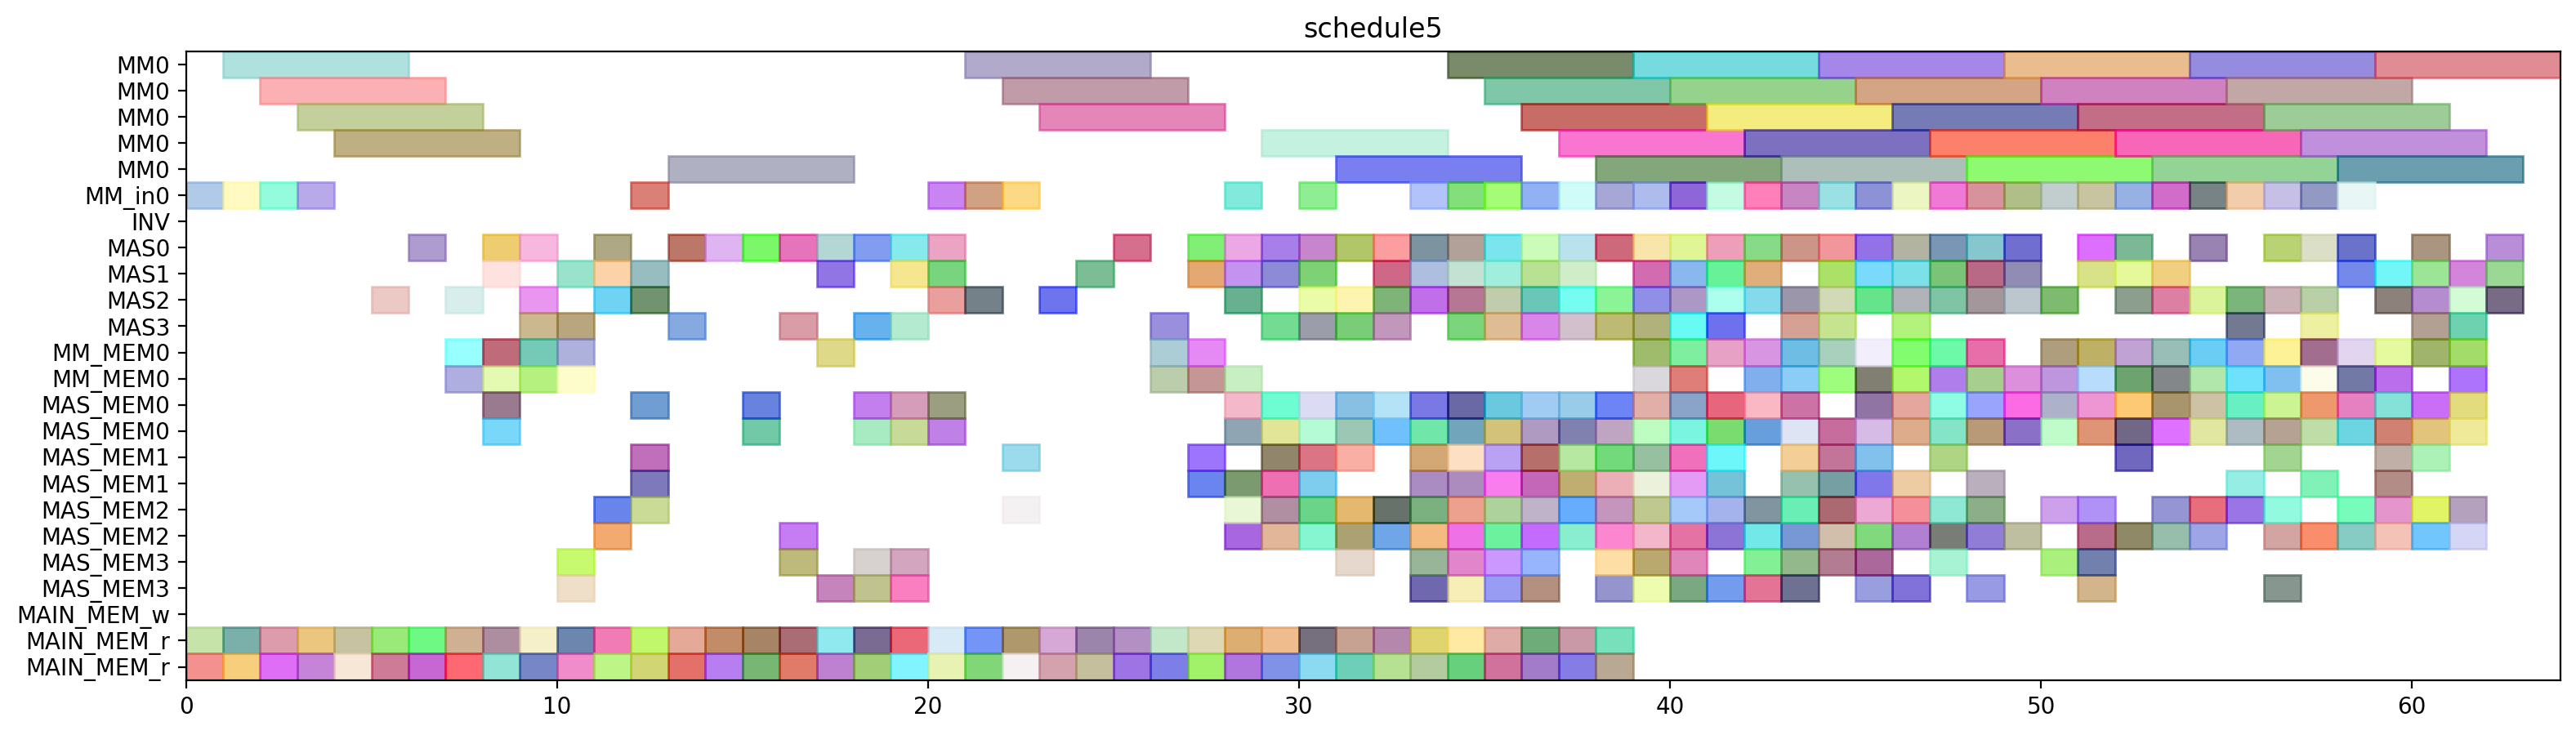

The Python source for this figure:
from pyschedule import Scenario, solvers, plotters, alt


def solve():
	horizon = 151
	S = Scenario("schedule5", horizon=horizon)

	# resource
	MM = S.Resources('MM', num=1, size=5)
	MM_in = S.Resources('MM_in', num=1)
	INV = S.Resource('INV')
	MAS = S.Resources('MAS', num=4, size=1, periods=range(1, horizon))
	MM_MEM = S.Resources('MM_MEM', num=1, size=2)
	MAS_MEM = S.Resources('MAS_MEM', num=4, size=2)
	MAIN_MEM_w = S.Resource('MAIN_MEM_w', size=1)
	MAIN_MEM_r = S.Resource('MAIN_MEM_r', size=2)

	# result of previous scheduling
	c_t0_t3_t1_in = S.Task('c_t0_t3_t1_in', length=1, delay_cost=1)
	S += c_t0_t3_t1_in >= 0
	c_t0_t3_t1_in += MM_in[0]

	c_t0_t3_t1_mem0 = S.Task('c_t0_t3_t1_mem0', length=1, delay_cost=1)
	S += c_t0_t3_t1_mem0 >= 0
	c_t0_t3_t1_mem0 += MAIN_MEM_r

	c_t0_t3_t1_mem1 = S.Task('c_t0_t3_t1_mem1', length=1, delay_cost=1)
	S += c_t0_t3_t1_mem1 >= 0
	c_t0_t3_t1_mem1 += MAIN_MEM_r

	c_t0_t3_t1 = S.Task('c_t0_t3_t1', length=5, delay_cost=1)
	S += c_t0_t3_t1 >= 1
	c_t0_t3_t1 += MM[0]

	c_t1_t3_t0_in = S.Task('c_t1_t3_t0_in', length=1, delay_cost=1)
	S += c_t1_t3_t0_in >= 1
	c_t1_t3_t0_in += MM_in[0]

	c_t1_t3_t0_mem0 = S.Task('c_t1_t3_t0_mem0', length=1, delay_cost=1)
	S += c_t1_t3_t0_mem0 >= 1
	c_t1_t3_t0_mem0 += MAIN_MEM_r

	c_t1_t3_t0_mem1 = S.Task('c_t1_t3_t0_mem1', length=1, delay_cost=1)
	S += c_t1_t3_t0_mem1 >= 1
	c_t1_t3_t0_mem1 += MAIN_MEM_r

	c_t1_t3_t0 = S.Task('c_t1_t3_t0', length=5, delay_cost=1)
	S += c_t1_t3_t0 >= 2
	c_t1_t3_t0 += MM[0]

	c_t1_t3_t1_in = S.Task('c_t1_t3_t1_in', length=1, delay_cost=1)
	S += c_t1_t3_t1_in >= 2
	c_t1_t3_t1_in += MM_in[0]

	c_t1_t3_t1_mem0 = S.Task('c_t1_t3_t1_mem0', length=1, delay_cost=1)
	S += c_t1_t3_t1_mem0 >= 2
	c_t1_t3_t1_mem0 += MAIN_MEM_r

	c_t1_t3_t1_mem1 = S.Task('c_t1_t3_t1_mem1', length=1, delay_cost=1)
	S += c_t1_t3_t1_mem1 >= 2
	c_t1_t3_t1_mem1 += MAIN_MEM_r

	c_t0_t3_t0_in = S.Task('c_t0_t3_t0_in', length=1, delay_cost=1)
	S += c_t0_t3_t0_in >= 3
	c_t0_t3_t0_in += MM_in[0]

	c_t0_t3_t0_mem0 = S.Task('c_t0_t3_t0_mem0', length=1, delay_cost=1)
	S += c_t0_t3_t0_mem0 >= 3
	c_t0_t3_t0_mem0 += MAIN_MEM_r

	c_t0_t3_t0_mem1 = S.Task('c_t0_t3_t0_mem1', length=1, delay_cost=1)
	S += c_t0_t3_t0_mem1 >= 3
	c_t0_t3_t0_mem1 += MAIN_MEM_r

	c_t1_t3_t1 = S.Task('c_t1_t3_t1', length=5, delay_cost=1)
	S += c_t1_t3_t1 >= 3
	c_t1_t3_t1 += MM[0]

	c_t0_t3_t0 = S.Task('c_t0_t3_t0', length=5, delay_cost=1)
	S += c_t0_t3_t0 >= 4
	c_t0_t3_t0 += MM[0]

	c_t1_t3_t2_mem0 = S.Task('c_t1_t3_t2_mem0', length=1, delay_cost=1)
	S += c_t1_t3_t2_mem0 >= 4
	c_t1_t3_t2_mem0 += MAIN_MEM_r

	c_t1_t3_t2_mem1 = S.Task('c_t1_t3_t2_mem1', length=1, delay_cost=1)
	S += c_t1_t3_t2_mem1 >= 4
	c_t1_t3_t2_mem1 += MAIN_MEM_r

	c_t1_t3_t2 = S.Task('c_t1_t3_t2', length=1, delay_cost=1)
	S += c_t1_t3_t2 >= 5
	c_t1_t3_t2 += MAS[2]

	c_t2_t11_mem0 = S.Task('c_t2_t11_mem0', length=1, delay_cost=1)
	S += c_t2_t11_mem0 >= 5
	c_t2_t11_mem0 += MAIN_MEM_r

	c_t2_t11_mem1 = S.Task('c_t2_t11_mem1', length=1, delay_cost=1)
	S += c_t2_t11_mem1 >= 5
	c_t2_t11_mem1 += MAIN_MEM_r

	c_t1_t11_mem0 = S.Task('c_t1_t11_mem0', length=1, delay_cost=1)
	S += c_t1_t11_mem0 >= 6
	c_t1_t11_mem0 += MAIN_MEM_r

	c_t1_t11_mem1 = S.Task('c_t1_t11_mem1', length=1, delay_cost=1)
	S += c_t1_t11_mem1 >= 6
	c_t1_t11_mem1 += MAIN_MEM_r

	c_t2_t11 = S.Task('c_t2_t11', length=1, delay_cost=1)
	S += c_t2_t11 >= 6
	c_t2_t11 += MAS[0]

	c_t1_t11 = S.Task('c_t1_t11', length=1, delay_cost=1)
	S += c_t1_t11 >= 7
	c_t1_t11 += MAS[2]

	c_t1_t3_t5_mem0 = S.Task('c_t1_t3_t5_mem0', length=1, delay_cost=1)
	S += c_t1_t3_t5_mem0 >= 7
	c_t1_t3_t5_mem0 += MM_MEM[0]

	c_t1_t3_t5_mem1 = S.Task('c_t1_t3_t5_mem1', length=1, delay_cost=1)
	S += c_t1_t3_t5_mem1 >= 7
	c_t1_t3_t5_mem1 += MM_MEM[0]

	c_t2_t10_mem0 = S.Task('c_t2_t10_mem0', length=1, delay_cost=1)
	S += c_t2_t10_mem0 >= 7
	c_t2_t10_mem0 += MAIN_MEM_r

	c_t2_t10_mem1 = S.Task('c_t2_t10_mem1', length=1, delay_cost=1)
	S += c_t2_t10_mem1 >= 7
	c_t2_t10_mem1 += MAIN_MEM_r

	c_t0_t3_t5_mem0 = S.Task('c_t0_t3_t5_mem0', length=1, delay_cost=1)
	S += c_t0_t3_t5_mem0 >= 8
	c_t0_t3_t5_mem0 += MM_MEM[0]

	c_t0_t3_t5_mem1 = S.Task('c_t0_t3_t5_mem1', length=1, delay_cost=1)
	S += c_t0_t3_t5_mem1 >= 8
	c_t0_t3_t5_mem1 += MM_MEM[0]

	c_t1_a1_1_mem0 = S.Task('c_t1_a1_1_mem0', length=1, delay_cost=1)
	S += c_t1_a1_1_mem0 >= 8
	c_t1_a1_1_mem0 += MAIN_MEM_r

	c_t1_a1_1_mem1 = S.Task('c_t1_a1_1_mem1', length=1, delay_cost=1)
	S += c_t1_a1_1_mem1 >= 8
	c_t1_a1_1_mem1 += MAIN_MEM_r

	c_t1_t3_t5 = S.Task('c_t1_t3_t5', length=1, delay_cost=1)
	S += c_t1_t3_t5 >= 8
	c_t1_t3_t5 += MAS[1]

	c_t2_t10 = S.Task('c_t2_t10', length=1, delay_cost=1)
	S += c_t2_t10 >= 8
	c_t2_t10 += MAS[0]

	c_t2_t2_t3_mem0 = S.Task('c_t2_t2_t3_mem0', length=1, delay_cost=1)
	S += c_t2_t2_t3_mem0 >= 8
	c_t2_t2_t3_mem0 += MAS_MEM[0]

	c_t2_t2_t3_mem1 = S.Task('c_t2_t2_t3_mem1', length=1, delay_cost=1)
	S += c_t2_t2_t3_mem1 >= 8
	c_t2_t2_t3_mem1 += MAS_MEM[0]

	c_t0_a1_0_mem0 = S.Task('c_t0_a1_0_mem0', length=1, delay_cost=1)
	S += c_t0_a1_0_mem0 >= 9
	c_t0_a1_0_mem0 += MAIN_MEM_r

	c_t0_a1_0_mem1 = S.Task('c_t0_a1_0_mem1', length=1, delay_cost=1)
	S += c_t0_a1_0_mem1 >= 9
	c_t0_a1_0_mem1 += MAIN_MEM_r

	c_t0_t30_mem0 = S.Task('c_t0_t30_mem0', length=1, delay_cost=1)
	S += c_t0_t30_mem0 >= 9
	c_t0_t30_mem0 += MM_MEM[0]

	c_t0_t30_mem1 = S.Task('c_t0_t30_mem1', length=1, delay_cost=1)
	S += c_t0_t30_mem1 >= 9
	c_t0_t30_mem1 += MM_MEM[0]

	c_t0_t3_t5 = S.Task('c_t0_t3_t5', length=1, delay_cost=1)
	S += c_t0_t3_t5 >= 9
	c_t0_t3_t5 += MAS[3]

	c_t1_a1_1 = S.Task('c_t1_a1_1', length=1, delay_cost=1)
	S += c_t1_a1_1 >= 9
	c_t1_a1_1 += MAS[2]

	c_t2_t2_t3 = S.Task('c_t2_t2_t3', length=1, delay_cost=1)
	S += c_t2_t2_t3 >= 9
	c_t2_t2_t3 += MAS[0]

	c_t010_mem0 = S.Task('c_t010_mem0', length=1, delay_cost=1)
	S += c_t010_mem0 >= 10
	c_t010_mem0 += MAS_MEM[3]

	c_t010_mem1 = S.Task('c_t010_mem1', length=1, delay_cost=1)
	S += c_t010_mem1 >= 10
	c_t010_mem1 += MAS_MEM[3]

	c_t0_a1_0 = S.Task('c_t0_a1_0', length=1, delay_cost=1)
	S += c_t0_a1_0 >= 10
	c_t0_a1_0 += MAS[1]

	c_t0_t30 = S.Task('c_t0_t30', length=1, delay_cost=1)
	S += c_t0_t30 >= 10
	c_t0_t30 += MAS[3]

	c_t0_t3_t3_mem0 = S.Task('c_t0_t3_t3_mem0', length=1, delay_cost=1)
	S += c_t0_t3_t3_mem0 >= 10
	c_t0_t3_t3_mem0 += MAIN_MEM_r

	c_t0_t3_t3_mem1 = S.Task('c_t0_t3_t3_mem1', length=1, delay_cost=1)
	S += c_t0_t3_t3_mem1 >= 10
	c_t0_t3_t3_mem1 += MAIN_MEM_r

	c_t1_t30_mem0 = S.Task('c_t1_t30_mem0', length=1, delay_cost=1)
	S += c_t1_t30_mem0 >= 10
	c_t1_t30_mem0 += MM_MEM[0]

	c_t1_t30_mem1 = S.Task('c_t1_t30_mem1', length=1, delay_cost=1)
	S += c_t1_t30_mem1 >= 10
	c_t1_t30_mem1 += MM_MEM[0]

	c_t010 = S.Task('c_t010', length=1, delay_cost=1)
	S += c_t010 >= 11
	c_t010 += MAS[1]

	c_t0_t3_t2_mem0 = S.Task('c_t0_t3_t2_mem0', length=1, delay_cost=1)
	S += c_t0_t3_t2_mem0 >= 11
	c_t0_t3_t2_mem0 += MAIN_MEM_r

	c_t0_t3_t2_mem1 = S.Task('c_t0_t3_t2_mem1', length=1, delay_cost=1)
	S += c_t0_t3_t2_mem1 >= 11
	c_t0_t3_t2_mem1 += MAIN_MEM_r

	c_t0_t3_t3 = S.Task('c_t0_t3_t3', length=1, delay_cost=1)
	S += c_t0_t3_t3 >= 11
	c_t0_t3_t3 += MAS[0]

	c_t110_mem0 = S.Task('c_t110_mem0', length=1, delay_cost=1)
	S += c_t110_mem0 >= 11
	c_t110_mem0 += MAS_MEM[2]

	c_t110_mem1 = S.Task('c_t110_mem1', length=1, delay_cost=1)
	S += c_t110_mem1 >= 11
	c_t110_mem1 += MAS_MEM[2]

	c_t1_t30 = S.Task('c_t1_t30', length=1, delay_cost=1)
	S += c_t1_t30 >= 11
	c_t1_t30 += MAS[2]

	c_s0010_mem0 = S.Task('c_s0010_mem0', length=1, delay_cost=1)
	S += c_s0010_mem0 >= 12
	c_s0010_mem0 += MAS_MEM[1]

	c_s0010_mem1 = S.Task('c_s0010_mem1', length=1, delay_cost=1)
	S += c_s0010_mem1 >= 12
	c_s0010_mem1 += MAS_MEM[2]

	c_t0_t3_t2 = S.Task('c_t0_t3_t2', length=1, delay_cost=1)
	S += c_t0_t3_t2 >= 12
	c_t0_t3_t2 += MAS[1]

	c_t0_t3_t4_in = S.Task('c_t0_t3_t4_in', length=1, delay_cost=1)
	S += c_t0_t3_t4_in >= 12
	c_t0_t3_t4_in += MM_in[0]

	c_t0_t3_t4_mem0 = S.Task('c_t0_t3_t4_mem0', length=1, delay_cost=1)
	S += c_t0_t3_t4_mem0 >= 12
	c_t0_t3_t4_mem0 += MAS_MEM[1]

	c_t0_t3_t4_mem1 = S.Task('c_t0_t3_t4_mem1', length=1, delay_cost=1)
	S += c_t0_t3_t4_mem1 >= 12
	c_t0_t3_t4_mem1 += MAS_MEM[0]

	c_t110 = S.Task('c_t110', length=1, delay_cost=1)
	S += c_t110 >= 12
	c_t110 += MAS[2]

	c_t1_a1_0_mem0 = S.Task('c_t1_a1_0_mem0', length=1, delay_cost=1)
	S += c_t1_a1_0_mem0 >= 12
	c_t1_a1_0_mem0 += MAIN_MEM_r

	c_t1_a1_0_mem1 = S.Task('c_t1_a1_0_mem1', length=1, delay_cost=1)
	S += c_t1_a1_0_mem1 >= 12
	c_t1_a1_0_mem1 += MAIN_MEM_r

	c_s0010 = S.Task('c_s0010', length=1, delay_cost=1)
	S += c_s0010 >= 13
	c_s0010 += MAS[0]

	c_t0_t11_mem0 = S.Task('c_t0_t11_mem0', length=1, delay_cost=1)
	S += c_t0_t11_mem0 >= 13
	c_t0_t11_mem0 += MAIN_MEM_r

	c_t0_t11_mem1 = S.Task('c_t0_t11_mem1', length=1, delay_cost=1)
	S += c_t0_t11_mem1 >= 13
	c_t0_t11_mem1 += MAIN_MEM_r

	c_t0_t3_t4 = S.Task('c_t0_t3_t4', length=5, delay_cost=1)
	S += c_t0_t3_t4 >= 13
	c_t0_t3_t4 += MM[0]

	c_t1_a1_0 = S.Task('c_t1_a1_0', length=1, delay_cost=1)
	S += c_t1_a1_0 >= 13
	c_t1_a1_0 += MAS[3]

	c_t0_t10_mem0 = S.Task('c_t0_t10_mem0', length=1, delay_cost=1)
	S += c_t0_t10_mem0 >= 14
	c_t0_t10_mem0 += MAIN_MEM_r

	c_t0_t10_mem1 = S.Task('c_t0_t10_mem1', length=1, delay_cost=1)
	S += c_t0_t10_mem1 >= 14
	c_t0_t10_mem1 += MAIN_MEM_r

	c_t0_t11 = S.Task('c_t0_t11', length=1, delay_cost=1)
	S += c_t0_t11 >= 14
	c_t0_t11 += MAS[0]

	c_t0_t10 = S.Task('c_t0_t10', length=1, delay_cost=1)
	S += c_t0_t10 >= 15
	c_t0_t10 += MAS[0]

	c_t0_t2_t3_mem0 = S.Task('c_t0_t2_t3_mem0', length=1, delay_cost=1)
	S += c_t0_t2_t3_mem0 >= 15
	c_t0_t2_t3_mem0 += MAS_MEM[0]

	c_t0_t2_t3_mem1 = S.Task('c_t0_t2_t3_mem1', length=1, delay_cost=1)
	S += c_t0_t2_t3_mem1 >= 15
	c_t0_t2_t3_mem1 += MAS_MEM[0]

	c_t1_t10_mem0 = S.Task('c_t1_t10_mem0', length=1, delay_cost=1)
	S += c_t1_t10_mem0 >= 15
	c_t1_t10_mem0 += MAIN_MEM_r

	c_t1_t10_mem1 = S.Task('c_t1_t10_mem1', length=1, delay_cost=1)
	S += c_t1_t10_mem1 >= 15
	c_t1_t10_mem1 += MAIN_MEM_r

	c_t0_t2_t3 = S.Task('c_t0_t2_t3', length=1, delay_cost=1)
	S += c_t0_t2_t3 >= 16
	c_t0_t2_t3 += MAS[0]

	c_t1_t10 = S.Task('c_t1_t10', length=1, delay_cost=1)
	S += c_t1_t10 >= 16
	c_t1_t10 += MAS[3]

	c_t1_t2_t3_mem0 = S.Task('c_t1_t2_t3_mem0', length=1, delay_cost=1)
	S += c_t1_t2_t3_mem0 >= 16
	c_t1_t2_t3_mem0 += MAS_MEM[3]

	c_t1_t2_t3_mem1 = S.Task('c_t1_t2_t3_mem1', length=1, delay_cost=1)
	S += c_t1_t2_t3_mem1 >= 16
	c_t1_t2_t3_mem1 += MAS_MEM[2]

	c_t2_a1_1_mem0 = S.Task('c_t2_a1_1_mem0', length=1, delay_cost=1)
	S += c_t2_a1_1_mem0 >= 16
	c_t2_a1_1_mem0 += MAIN_MEM_r

	c_t2_a1_1_mem1 = S.Task('c_t2_a1_1_mem1', length=1, delay_cost=1)
	S += c_t2_a1_1_mem1 >= 16
	c_t2_a1_1_mem1 += MAIN_MEM_r

	c_t0_t31_mem0 = S.Task('c_t0_t31_mem0', length=1, delay_cost=1)
	S += c_t0_t31_mem0 >= 17
	c_t0_t31_mem0 += MM_MEM[0]

	c_t0_t31_mem1 = S.Task('c_t0_t31_mem1', length=1, delay_cost=1)
	S += c_t0_t31_mem1 >= 17
	c_t0_t31_mem1 += MAS_MEM[3]

	c_t1_t2_t3 = S.Task('c_t1_t2_t3', length=1, delay_cost=1)
	S += c_t1_t2_t3 >= 17
	c_t1_t2_t3 += MAS[1]

	c_t2_a1_0_mem0 = S.Task('c_t2_a1_0_mem0', length=1, delay_cost=1)
	S += c_t2_a1_0_mem0 >= 17
	c_t2_a1_0_mem0 += MAIN_MEM_r

	c_t2_a1_0_mem1 = S.Task('c_t2_a1_0_mem1', length=1, delay_cost=1)
	S += c_t2_a1_0_mem1 >= 17
	c_t2_a1_0_mem1 += MAIN_MEM_r

	c_t2_a1_1 = S.Task('c_t2_a1_1', length=1, delay_cost=1)
	S += c_t2_a1_1 >= 17
	c_t2_a1_1 += MAS[0]

	c_t0_a1_1_mem0 = S.Task('c_t0_a1_1_mem0', length=1, delay_cost=1)
	S += c_t0_a1_1_mem0 >= 18
	c_t0_a1_1_mem0 += MAIN_MEM_r

	c_t0_a1_1_mem1 = S.Task('c_t0_a1_1_mem1', length=1, delay_cost=1)
	S += c_t0_a1_1_mem1 >= 18
	c_t0_a1_1_mem1 += MAIN_MEM_r

	c_t0_t31 = S.Task('c_t0_t31', length=1, delay_cost=1)
	S += c_t0_t31 >= 18
	c_t0_t31 += MAS[0]

	c_t0_t40_mem0 = S.Task('c_t0_t40_mem0', length=1, delay_cost=1)
	S += c_t0_t40_mem0 >= 18
	c_t0_t40_mem0 += MAS_MEM[3]

	c_t0_t40_mem1 = S.Task('c_t0_t40_mem1', length=1, delay_cost=1)
	S += c_t0_t40_mem1 >= 18
	c_t0_t40_mem1 += MAS_MEM[0]

	c_t0_t41_mem0 = S.Task('c_t0_t41_mem0', length=1, delay_cost=1)
	S += c_t0_t41_mem0 >= 18
	c_t0_t41_mem0 += MAS_MEM[0]

	c_t0_t41_mem1 = S.Task('c_t0_t41_mem1', length=1, delay_cost=1)
	S += c_t0_t41_mem1 >= 18
	c_t0_t41_mem1 += MAS_MEM[3]

	c_t2_a1_0 = S.Task('c_t2_a1_0', length=1, delay_cost=1)
	S += c_t2_a1_0 >= 18
	c_t2_a1_0 += MAS[3]

	c_t011_mem0 = S.Task('c_t011_mem0', length=1, delay_cost=1)
	S += c_t011_mem0 >= 19
	c_t011_mem0 += MAS_MEM[0]

	c_t011_mem1 = S.Task('c_t011_mem1', length=1, delay_cost=1)
	S += c_t011_mem1 >= 19
	c_t011_mem1 += MAS_MEM[0]

	c_t0_a1_1 = S.Task('c_t0_a1_1', length=1, delay_cost=1)
	S += c_t0_a1_1 >= 19
	c_t0_a1_1 += MAS[1]

	c_t0_t40 = S.Task('c_t0_t40', length=1, delay_cost=1)
	S += c_t0_t40 >= 19
	c_t0_t40 += MAS[3]

	c_t0_t41 = S.Task('c_t0_t41', length=1, delay_cost=1)
	S += c_t0_t41 >= 19
	c_t0_t41 += MAS[0]

	c_t1_t3_t3_mem0 = S.Task('c_t1_t3_t3_mem0', length=1, delay_cost=1)
	S += c_t1_t3_t3_mem0 >= 19
	c_t1_t3_t3_mem0 += MAIN_MEM_r

	c_t1_t3_t3_mem1 = S.Task('c_t1_t3_t3_mem1', length=1, delay_cost=1)
	S += c_t1_t3_t3_mem1 >= 19
	c_t1_t3_t3_mem1 += MAIN_MEM_r

	c_t011 = S.Task('c_t011', length=1, delay_cost=1)
	S += c_t011 >= 20
	c_t011 += MAS[2]

	c_t1_t3_t3 = S.Task('c_t1_t3_t3', length=1, delay_cost=1)
	S += c_t1_t3_t3 >= 20
	c_t1_t3_t3 += MAS[1]

	c_t2_t3_t0_in = S.Task('c_t2_t3_t0_in', length=1, delay_cost=1)
	S += c_t2_t3_t0_in >= 20
	c_t2_t3_t0_in += MM_in[0]

	c_t2_t3_t0_mem0 = S.Task('c_t2_t3_t0_mem0', length=1, delay_cost=1)
	S += c_t2_t3_t0_mem0 >= 20
	c_t2_t3_t0_mem0 += MAIN_MEM_r

	c_t2_t3_t0_mem1 = S.Task('c_t2_t3_t0_mem1', length=1, delay_cost=1)
	S += c_t2_t3_t0_mem1 >= 20
	c_t2_t3_t0_mem1 += MAIN_MEM_r

	c_t2_t3_t0 = S.Task('c_t2_t3_t0', length=5, delay_cost=1)
	S += c_t2_t3_t0 >= 21
	c_t2_t3_t0 += MM[0]

	c_t2_t3_t1_in = S.Task('c_t2_t3_t1_in', length=1, delay_cost=1)
	S += c_t2_t3_t1_in >= 21
	c_t2_t3_t1_in += MM_in[0]

	c_t2_t3_t1_mem0 = S.Task('c_t2_t3_t1_mem0', length=1, delay_cost=1)
	S += c_t2_t3_t1_mem0 >= 21
	c_t2_t3_t1_mem0 += MAIN_MEM_r

	c_t2_t3_t1_mem1 = S.Task('c_t2_t3_t1_mem1', length=1, delay_cost=1)
	S += c_t2_t3_t1_mem1 >= 21
	c_t2_t3_t1_mem1 += MAIN_MEM_r

	c_t1_t3_t4_in = S.Task('c_t1_t3_t4_in', length=1, delay_cost=1)
	S += c_t1_t3_t4_in >= 22
	c_t1_t3_t4_in += MM_in[0]

	c_t1_t3_t4_mem0 = S.Task('c_t1_t3_t4_mem0', length=1, delay_cost=1)
	S += c_t1_t3_t4_mem0 >= 22
	c_t1_t3_t4_mem0 += MAS_MEM[2]

	c_t1_t3_t4_mem1 = S.Task('c_t1_t3_t4_mem1', length=1, delay_cost=1)
	S += c_t1_t3_t4_mem1 >= 22
	c_t1_t3_t4_mem1 += MAS_MEM[1]

	c_t2_t3_t1 = S.Task('c_t2_t3_t1', length=5, delay_cost=1)
	S += c_t2_t3_t1 >= 22
	c_t2_t3_t1 += MM[0]

	c_t5001_mem0 = S.Task('c_t5001_mem0', length=1, delay_cost=1)
	S += c_t5001_mem0 >= 22
	c_t5001_mem0 += MAIN_MEM_r

	c_t5001_mem1 = S.Task('c_t5001_mem1', length=1, delay_cost=1)
	S += c_t5001_mem1 >= 22
	c_t5001_mem1 += MAIN_MEM_r

	c_t1_t3_t4 = S.Task('c_t1_t3_t4', length=5, delay_cost=1)
	S += c_t1_t3_t4 >= 23
	c_t1_t3_t4 += MM[0]

	c_t3001_mem0 = S.Task('c_t3001_mem0', length=1, delay_cost=1)
	S += c_t3001_mem0 >= 23
	c_t3001_mem0 += MAIN_MEM_r

	c_t3001_mem1 = S.Task('c_t3001_mem1', length=1, delay_cost=1)
	S += c_t3001_mem1 >= 23
	c_t3001_mem1 += MAIN_MEM_r

	c_t5001 = S.Task('c_t5001', length=1, delay_cost=1)
	S += c_t5001 >= 23
	c_t5001 += MAS[2]

	c_t3001 = S.Task('c_t3001', length=1, delay_cost=1)
	S += c_t3001 >= 24
	c_t3001 += MAS[1]

	c_t5010_mem0 = S.Task('c_t5010_mem0', length=1, delay_cost=1)
	S += c_t5010_mem0 >= 24
	c_t5010_mem0 += MAIN_MEM_r

	c_t5010_mem1 = S.Task('c_t5010_mem1', length=1, delay_cost=1)
	S += c_t5010_mem1 >= 24
	c_t5010_mem1 += MAIN_MEM_r

	c_t3010_mem0 = S.Task('c_t3010_mem0', length=1, delay_cost=1)
	S += c_t3010_mem0 >= 25
	c_t3010_mem0 += MAIN_MEM_r

	c_t3010_mem1 = S.Task('c_t3010_mem1', length=1, delay_cost=1)
	S += c_t3010_mem1 >= 25
	c_t3010_mem1 += MAIN_MEM_r

	c_t5010 = S.Task('c_t5010', length=1, delay_cost=1)
	S += c_t5010 >= 25
	c_t5010 += MAS[0]

	c_t2_t30_mem0 = S.Task('c_t2_t30_mem0', length=1, delay_cost=1)
	S += c_t2_t30_mem0 >= 26
	c_t2_t30_mem0 += MM_MEM[0]

	c_t2_t30_mem1 = S.Task('c_t2_t30_mem1', length=1, delay_cost=1)
	S += c_t2_t30_mem1 >= 26
	c_t2_t30_mem1 += MM_MEM[0]

	c_t3010 = S.Task('c_t3010', length=1, delay_cost=1)
	S += c_t3010 >= 26
	c_t3010 += MAS[3]

	c_t4010_mem0 = S.Task('c_t4010_mem0', length=1, delay_cost=1)
	S += c_t4010_mem0 >= 26
	c_t4010_mem0 += MAIN_MEM_r

	c_t4010_mem1 = S.Task('c_t4010_mem1', length=1, delay_cost=1)
	S += c_t4010_mem1 >= 26
	c_t4010_mem1 += MAIN_MEM_r

	c_t210_mem0 = S.Task('c_t210_mem0', length=1, delay_cost=1)
	S += c_t210_mem0 >= 27
	c_t210_mem0 += MAS_MEM[1]

	c_t210_mem1 = S.Task('c_t210_mem1', length=1, delay_cost=1)
	S += c_t210_mem1 >= 27
	c_t210_mem1 += MAS_MEM[1]

	c_t2_t30 = S.Task('c_t2_t30', length=1, delay_cost=1)
	S += c_t2_t30 >= 27
	c_t2_t30 += MAS[1]

	c_t2_t3_t5_mem0 = S.Task('c_t2_t3_t5_mem0', length=1, delay_cost=1)
	S += c_t2_t3_t5_mem0 >= 27
	c_t2_t3_t5_mem0 += MM_MEM[0]

	c_t2_t3_t5_mem1 = S.Task('c_t2_t3_t5_mem1', length=1, delay_cost=1)
	S += c_t2_t3_t5_mem1 >= 27
	c_t2_t3_t5_mem1 += MM_MEM[0]

	c_t4010 = S.Task('c_t4010', length=1, delay_cost=1)
	S += c_t4010 >= 27
	c_t4010 += MAS[0]

	c_t5000_mem0 = S.Task('c_t5000_mem0', length=1, delay_cost=1)
	S += c_t5000_mem0 >= 27
	c_t5000_mem0 += MAIN_MEM_r

	c_t5000_mem1 = S.Task('c_t5000_mem1', length=1, delay_cost=1)
	S += c_t5000_mem1 >= 27
	c_t5000_mem1 += MAIN_MEM_r

	c_s1010_mem0 = S.Task('c_s1010_mem0', length=1, delay_cost=1)
	S += c_s1010_mem0 >= 28
	c_s1010_mem0 += MAS_MEM[2]

	c_s1010_mem1 = S.Task('c_s1010_mem1', length=1, delay_cost=1)
	S += c_s1010_mem1 >= 28
	c_s1010_mem1 += MAS_MEM[2]

	c_t1_t31_mem0 = S.Task('c_t1_t31_mem0', length=1, delay_cost=1)
	S += c_t1_t31_mem0 >= 28
	c_t1_t31_mem0 += MM_MEM[0]

	c_t1_t31_mem1 = S.Task('c_t1_t31_mem1', length=1, delay_cost=1)
	S += c_t1_t31_mem1 >= 28
	c_t1_t31_mem1 += MAS_MEM[1]

	c_t210 = S.Task('c_t210', length=1, delay_cost=1)
	S += c_t210 >= 28
	c_t210 += MAS[2]

	c_t2_t3_t3_mem0 = S.Task('c_t2_t3_t3_mem0', length=1, delay_cost=1)
	S += c_t2_t3_t3_mem0 >= 28
	c_t2_t3_t3_mem0 += MAIN_MEM_r

	c_t2_t3_t3_mem1 = S.Task('c_t2_t3_t3_mem1', length=1, delay_cost=1)
	S += c_t2_t3_t3_mem1 >= 28
	c_t2_t3_t3_mem1 += MAIN_MEM_r

	c_t2_t3_t5 = S.Task('c_t2_t3_t5', length=1, delay_cost=1)
	S += c_t2_t3_t5 >= 28
	c_t2_t3_t5 += MAS[1]

	c_t5000 = S.Task('c_t5000', length=1, delay_cost=1)
	S += c_t5000 >= 28
	c_t5000 += MAS[0]

	c_t5_t3_t0_in = S.Task('c_t5_t3_t0_in', length=1, delay_cost=1)
	S += c_t5_t3_t0_in >= 28
	c_t5_t3_t0_in += MM_in[0]

	c_t5_t3_t0_mem0 = S.Task('c_t5_t3_t0_mem0', length=1, delay_cost=1)
	S += c_t5_t3_t0_mem0 >= 28
	c_t5_t3_t0_mem0 += MAS_MEM[0]

	c_t5_t3_t0_mem1 = S.Task('c_t5_t3_t0_mem1', length=1, delay_cost=1)
	S += c_t5_t3_t0_mem1 >= 28
	c_t5_t3_t0_mem1 += MAS_MEM[0]

	c_s1010 = S.Task('c_s1010', length=1, delay_cost=1)
	S += c_s1010 >= 29
	c_s1010 += MAS[3]

	c_t1_t31 = S.Task('c_t1_t31', length=1, delay_cost=1)
	S += c_t1_t31 >= 29
	c_t1_t31 += MAS[1]

	c_t1_t40_mem0 = S.Task('c_t1_t40_mem0', length=1, delay_cost=1)
	S += c_t1_t40_mem0 >= 29
	c_t1_t40_mem0 += MAS_MEM[2]

	c_t1_t40_mem1 = S.Task('c_t1_t40_mem1', length=1, delay_cost=1)
	S += c_t1_t40_mem1 >= 29
	c_t1_t40_mem1 += MAS_MEM[1]

	c_t1_t41_mem0 = S.Task('c_t1_t41_mem0', length=1, delay_cost=1)
	S += c_t1_t41_mem0 >= 29
	c_t1_t41_mem0 += MAS_MEM[1]

	c_t1_t41_mem1 = S.Task('c_t1_t41_mem1', length=1, delay_cost=1)
	S += c_t1_t41_mem1 >= 29
	c_t1_t41_mem1 += MAS_MEM[2]

	c_t2_t3_t3 = S.Task('c_t2_t3_t3', length=1, delay_cost=1)
	S += c_t2_t3_t3 >= 29
	c_t2_t3_t3 += MAS[0]

	c_t4000_mem0 = S.Task('c_t4000_mem0', length=1, delay_cost=1)
	S += c_t4000_mem0 >= 29
	c_t4000_mem0 += MAIN_MEM_r

	c_t4000_mem1 = S.Task('c_t4000_mem1', length=1, delay_cost=1)
	S += c_t4000_mem1 >= 29
	c_t4000_mem1 += MAIN_MEM_r

	c_t5_t10_mem0 = S.Task('c_t5_t10_mem0', length=1, delay_cost=1)
	S += c_t5_t10_mem0 >= 29
	c_t5_t10_mem0 += MAS_MEM[0]

	c_t5_t10_mem1 = S.Task('c_t5_t10_mem1', length=1, delay_cost=1)
	S += c_t5_t10_mem1 >= 29
	c_t5_t10_mem1 += MAS_MEM[0]

	c_t5_t3_t0 = S.Task('c_t5_t3_t0', length=5, delay_cost=1)
	S += c_t5_t3_t0 >= 29
	c_t5_t3_t0 += MM[0]

	c_t111_mem0 = S.Task('c_t111_mem0', length=1, delay_cost=1)
	S += c_t111_mem0 >= 30
	c_t111_mem0 += MAS_MEM[1]

	c_t111_mem1 = S.Task('c_t111_mem1', length=1, delay_cost=1)
	S += c_t111_mem1 >= 30
	c_t111_mem1 += MAS_MEM[1]

	c_t1_t40 = S.Task('c_t1_t40', length=1, delay_cost=1)
	S += c_t1_t40 >= 30
	c_t1_t40 += MAS[0]

	c_t1_t41 = S.Task('c_t1_t41', length=1, delay_cost=1)
	S += c_t1_t41 >= 30
	c_t1_t41 += MAS[3]

	c_t4000 = S.Task('c_t4000', length=1, delay_cost=1)
	S += c_t4000 >= 30
	c_t4000 += MAS[2]

	c_t4011_mem0 = S.Task('c_t4011_mem0', length=1, delay_cost=1)
	S += c_t4011_mem0 >= 30
	c_t4011_mem0 += MAIN_MEM_r

	c_t4011_mem1 = S.Task('c_t4011_mem1', length=1, delay_cost=1)
	S += c_t4011_mem1 >= 30
	c_t4011_mem1 += MAIN_MEM_r

	c_t4_t3_t0_in = S.Task('c_t4_t3_t0_in', length=1, delay_cost=1)
	S += c_t4_t3_t0_in >= 30
	c_t4_t3_t0_in += MM_in[0]

	c_t4_t3_t0_mem0 = S.Task('c_t4_t3_t0_mem0', length=1, delay_cost=1)
	S += c_t4_t3_t0_mem0 >= 30
	c_t4_t3_t0_mem0 += MAS_MEM[2]

	c_t4_t3_t0_mem1 = S.Task('c_t4_t3_t0_mem1', length=1, delay_cost=1)
	S += c_t4_t3_t0_mem1 >= 30
	c_t4_t3_t0_mem1 += MAS_MEM[0]

	c_t5_t10 = S.Task('c_t5_t10', length=1, delay_cost=1)
	S += c_t5_t10 >= 30
	c_t5_t10 += MAS[1]

	c_t5_t3_t2_mem0 = S.Task('c_t5_t3_t2_mem0', length=1, delay_cost=1)
	S += c_t5_t3_t2_mem0 >= 30
	c_t5_t3_t2_mem0 += MAS_MEM[0]

	c_t5_t3_t2_mem1 = S.Task('c_t5_t3_t2_mem1', length=1, delay_cost=1)
	S += c_t5_t3_t2_mem1 >= 30
	c_t5_t3_t2_mem1 += MAS_MEM[2]

	c_t111 = S.Task('c_t111', length=1, delay_cost=1)
	S += c_t111 >= 31
	c_t111 += MAS[0]

	c_t3000_mem0 = S.Task('c_t3000_mem0', length=1, delay_cost=1)
	S += c_t3000_mem0 >= 31
	c_t3000_mem0 += MAIN_MEM_r

	c_t3000_mem1 = S.Task('c_t3000_mem1', length=1, delay_cost=1)
	S += c_t3000_mem1 >= 31
	c_t3000_mem1 += MAIN_MEM_r

	c_t4011 = S.Task('c_t4011', length=1, delay_cost=1)
	S += c_t4011 >= 31
	c_t4011 += MAS[2]

	c_t4_t10_mem0 = S.Task('c_t4_t10_mem0', length=1, delay_cost=1)
	S += c_t4_t10_mem0 >= 31
	c_t4_t10_mem0 += MAS_MEM[2]

	c_t4_t10_mem1 = S.Task('c_t4_t10_mem1', length=1, delay_cost=1)
	S += c_t4_t10_mem1 >= 31
	c_t4_t10_mem1 += MAS_MEM[0]

	c_t4_t3_t0 = S.Task('c_t4_t3_t0', length=5, delay_cost=1)
	S += c_t4_t3_t0 >= 31
	c_t4_t3_t0 += MM[0]

	c_t4_t3_t3_mem0 = S.Task('c_t4_t3_t3_mem0', length=1, delay_cost=1)
	S += c_t4_t3_t3_mem0 >= 31
	c_t4_t3_t3_mem0 += MAS_MEM[0]

	c_t4_t3_t3_mem1 = S.Task('c_t4_t3_t3_mem1', length=1, delay_cost=1)
	S += c_t4_t3_t3_mem1 >= 31
	c_t4_t3_t3_mem1 += MAS_MEM[2]

	c_t5_t3_t2 = S.Task('c_t5_t3_t2', length=1, delay_cost=1)
	S += c_t5_t3_t2 >= 31
	c_t5_t3_t2 += MAS[3]

	c_t3000 = S.Task('c_t3000', length=1, delay_cost=1)
	S += c_t3000 >= 32
	c_t3000 += MAS[0]

	c_t3011_mem0 = S.Task('c_t3011_mem0', length=1, delay_cost=1)
	S += c_t3011_mem0 >= 32
	c_t3011_mem0 += MAIN_MEM_r

	c_t3011_mem1 = S.Task('c_t3011_mem1', length=1, delay_cost=1)
	S += c_t3011_mem1 >= 32
	c_t3011_mem1 += MAIN_MEM_r

	c_t4_a1_0_mem0 = S.Task('c_t4_a1_0_mem0', length=1, delay_cost=1)
	S += c_t4_a1_0_mem0 >= 32
	c_t4_a1_0_mem0 += MAS_MEM[0]

	c_t4_a1_0_mem1 = S.Task('c_t4_a1_0_mem1', length=1, delay_cost=1)
	S += c_t4_a1_0_mem1 >= 32
	c_t4_a1_0_mem1 += MAS_MEM[2]

	c_t4_a1_1_mem0 = S.Task('c_t4_a1_1_mem0', length=1, delay_cost=1)
	S += c_t4_a1_1_mem0 >= 32
	c_t4_a1_1_mem0 += MAS_MEM[2]

	c_t4_a1_1_mem1 = S.Task('c_t4_a1_1_mem1', length=1, delay_cost=1)
	S += c_t4_a1_1_mem1 >= 32
	c_t4_a1_1_mem1 += MAS_MEM[0]

	c_t4_t10 = S.Task('c_t4_t10', length=1, delay_cost=1)
	S += c_t4_t10 >= 32
	c_t4_t10 += MAS[2]

	c_t4_t3_t3 = S.Task('c_t4_t3_t3', length=1, delay_cost=1)
	S += c_t4_t3_t3 >= 32
	c_t4_t3_t3 += MAS[3]

	c_t3011 = S.Task('c_t3011', length=1, delay_cost=1)
	S += c_t3011 >= 33
	c_t3011 += MAS[2]

	c_t3_a1_1_mem0 = S.Task('c_t3_a1_1_mem0', length=1, delay_cost=1)
	S += c_t3_a1_1_mem0 >= 33
	c_t3_a1_1_mem0 += MAS_MEM[2]

	c_t3_a1_1_mem1 = S.Task('c_t3_a1_1_mem1', length=1, delay_cost=1)
	S += c_t3_a1_1_mem1 >= 33
	c_t3_a1_1_mem1 += MAS_MEM[3]

	c_t3_t10_mem0 = S.Task('c_t3_t10_mem0', length=1, delay_cost=1)
	S += c_t3_t10_mem0 >= 33
	c_t3_t10_mem0 += MAS_MEM[0]

	c_t3_t10_mem1 = S.Task('c_t3_t10_mem1', length=1, delay_cost=1)
	S += c_t3_t10_mem1 >= 33
	c_t3_t10_mem1 += MAS_MEM[3]

	c_t3_t3_t1_in = S.Task('c_t3_t3_t1_in', length=1, delay_cost=1)
	S += c_t3_t3_t1_in >= 33
	c_t3_t3_t1_in += MM_in[0]

	c_t3_t3_t1_mem0 = S.Task('c_t3_t3_t1_mem0', length=1, delay_cost=1)
	S += c_t3_t3_t1_mem0 >= 33
	c_t3_t3_t1_mem0 += MAS_MEM[1]

	c_t3_t3_t1_mem1 = S.Task('c_t3_t3_t1_mem1', length=1, delay_cost=1)
	S += c_t3_t3_t1_mem1 >= 33
	c_t3_t3_t1_mem1 += MAS_MEM[2]

	c_t3_t3_t2_mem0 = S.Task('c_t3_t3_t2_mem0', length=1, delay_cost=1)
	S += c_t3_t3_t2_mem0 >= 33
	c_t3_t3_t2_mem0 += MAS_MEM[0]

	c_t3_t3_t2_mem1 = S.Task('c_t3_t3_t2_mem1', length=1, delay_cost=1)
	S += c_t3_t3_t2_mem1 >= 33
	c_t3_t3_t2_mem1 += MAS_MEM[1]

	c_t4_a1_0 = S.Task('c_t4_a1_0', length=1, delay_cost=1)
	S += c_t4_a1_0 >= 33
	c_t4_a1_0 += MAS[0]

	c_t4_a1_1 = S.Task('c_t4_a1_1', length=1, delay_cost=1)
	S += c_t4_a1_1 >= 33
	c_t4_a1_1 += MAS[1]

	c_t5011_mem0 = S.Task('c_t5011_mem0', length=1, delay_cost=1)
	S += c_t5011_mem0 >= 33
	c_t5011_mem0 += MAIN_MEM_r

	c_t5011_mem1 = S.Task('c_t5011_mem1', length=1, delay_cost=1)
	S += c_t5011_mem1 >= 33
	c_t5011_mem1 += MAIN_MEM_r

	c_t2_t3_t2_mem0 = S.Task('c_t2_t3_t2_mem0', length=1, delay_cost=1)
	S += c_t2_t3_t2_mem0 >= 34
	c_t2_t3_t2_mem0 += MAIN_MEM_r

	c_t2_t3_t2_mem1 = S.Task('c_t2_t3_t2_mem1', length=1, delay_cost=1)
	S += c_t2_t3_t2_mem1 >= 34
	c_t2_t3_t2_mem1 += MAIN_MEM_r

	c_t3_a1_0_mem0 = S.Task('c_t3_a1_0_mem0', length=1, delay_cost=1)
	S += c_t3_a1_0_mem0 >= 34
	c_t3_a1_0_mem0 += MAS_MEM[3]

	c_t3_a1_0_mem1 = S.Task('c_t3_a1_0_mem1', length=1, delay_cost=1)
	S += c_t3_a1_0_mem1 >= 34
	c_t3_a1_0_mem1 += MAS_MEM[2]

	c_t3_a1_1 = S.Task('c_t3_a1_1', length=1, delay_cost=1)
	S += c_t3_a1_1 >= 34
	c_t3_a1_1 += MAS[3]

	c_t3_t10 = S.Task('c_t3_t10', length=1, delay_cost=1)
	S += c_t3_t10 >= 34
	c_t3_t10 += MAS[2]

	c_t3_t11_mem0 = S.Task('c_t3_t11_mem0', length=1, delay_cost=1)
	S += c_t3_t11_mem0 >= 34
	c_t3_t11_mem0 += MAS_MEM[1]

	c_t3_t11_mem1 = S.Task('c_t3_t11_mem1', length=1, delay_cost=1)
	S += c_t3_t11_mem1 >= 34
	c_t3_t11_mem1 += MAS_MEM[2]

	c_t3_t3_t0_in = S.Task('c_t3_t3_t0_in', length=1, delay_cost=1)
	S += c_t3_t3_t0_in >= 34
	c_t3_t3_t0_in += MM_in[0]

	c_t3_t3_t0_mem0 = S.Task('c_t3_t3_t0_mem0', length=1, delay_cost=1)
	S += c_t3_t3_t0_mem0 >= 34
	c_t3_t3_t0_mem0 += MAS_MEM[0]

	c_t3_t3_t0_mem1 = S.Task('c_t3_t3_t0_mem1', length=1, delay_cost=1)
	S += c_t3_t3_t0_mem1 >= 34
	c_t3_t3_t0_mem1 += MAS_MEM[3]

	c_t3_t3_t1 = S.Task('c_t3_t3_t1', length=5, delay_cost=1)
	S += c_t3_t3_t1 >= 34
	c_t3_t3_t1 += MM[0]

	c_t3_t3_t2 = S.Task('c_t3_t3_t2', length=1, delay_cost=1)
	S += c_t3_t3_t2 >= 34
	c_t3_t3_t2 += MAS[0]

	c_t5011 = S.Task('c_t5011', length=1, delay_cost=1)
	S += c_t5011 >= 34
	c_t5011 += MAS[1]

	c_t5_t3_t3_mem0 = S.Task('c_t5_t3_t3_mem0', length=1, delay_cost=1)
	S += c_t5_t3_t3_mem0 >= 34
	c_t5_t3_t3_mem0 += MAS_MEM[0]

	c_t5_t3_t3_mem1 = S.Task('c_t5_t3_t3_mem1', length=1, delay_cost=1)
	S += c_t5_t3_t3_mem1 >= 34
	c_t5_t3_t3_mem1 += MAS_MEM[1]

	c_t2_t3_t2 = S.Task('c_t2_t3_t2', length=1, delay_cost=1)
	S += c_t2_t3_t2 >= 35
	c_t2_t3_t2 += MAS[3]

	c_t2_t3_t4_in = S.Task('c_t2_t3_t4_in', length=1, delay_cost=1)
	S += c_t2_t3_t4_in >= 35
	c_t2_t3_t4_in += MM_in[0]

	c_t2_t3_t4_mem0 = S.Task('c_t2_t3_t4_mem0', length=1, delay_cost=1)
	S += c_t2_t3_t4_mem0 >= 35
	c_t2_t3_t4_mem0 += MAS_MEM[3]

	c_t2_t3_t4_mem1 = S.Task('c_t2_t3_t4_mem1', length=1, delay_cost=1)
	S += c_t2_t3_t4_mem1 >= 35
	c_t2_t3_t4_mem1 += MAS_MEM[0]

	c_t3_a1_0 = S.Task('c_t3_a1_0', length=1, delay_cost=1)
	S += c_t3_a1_0 >= 35
	c_t3_a1_0 += MAS[2]

	c_t3_t11 = S.Task('c_t3_t11', length=1, delay_cost=1)
	S += c_t3_t11 >= 35
	c_t3_t11 += MAS[0]

	c_t3_t3_t0 = S.Task('c_t3_t3_t0', length=5, delay_cost=1)
	S += c_t3_t3_t0 >= 35
	c_t3_t3_t0 += MM[0]

	c_t3_t3_t3_mem0 = S.Task('c_t3_t3_t3_mem0', length=1, delay_cost=1)
	S += c_t3_t3_t3_mem0 >= 35
	c_t3_t3_t3_mem0 += MAS_MEM[3]

	c_t3_t3_t3_mem1 = S.Task('c_t3_t3_t3_mem1', length=1, delay_cost=1)
	S += c_t3_t3_t3_mem1 >= 35
	c_t3_t3_t3_mem1 += MAS_MEM[2]

	c_t4001_mem0 = S.Task('c_t4001_mem0', length=1, delay_cost=1)
	S += c_t4001_mem0 >= 35
	c_t4001_mem0 += MAIN_MEM_r

	c_t4001_mem1 = S.Task('c_t4001_mem1', length=1, delay_cost=1)
	S += c_t4001_mem1 >= 35
	c_t4001_mem1 += MAIN_MEM_r

	c_t5_a1_0_mem0 = S.Task('c_t5_a1_0_mem0', length=1, delay_cost=1)
	S += c_t5_a1_0_mem0 >= 35
	c_t5_a1_0_mem0 += MAS_MEM[0]

	c_t5_a1_0_mem1 = S.Task('c_t5_a1_0_mem1', length=1, delay_cost=1)
	S += c_t5_a1_0_mem1 >= 35
	c_t5_a1_0_mem1 += MAS_MEM[1]

	c_t5_t11_mem0 = S.Task('c_t5_t11_mem0', length=1, delay_cost=1)
	S += c_t5_t11_mem0 >= 35
	c_t5_t11_mem0 += MAS_MEM[2]

	c_t5_t11_mem1 = S.Task('c_t5_t11_mem1', length=1, delay_cost=1)
	S += c_t5_t11_mem1 >= 35
	c_t5_t11_mem1 += MAS_MEM[1]

	c_t5_t3_t3 = S.Task('c_t5_t3_t3', length=1, delay_cost=1)
	S += c_t5_t3_t3 >= 35
	c_t5_t3_t3 += MAS[1]

	c_t1_t00_mem0 = S.Task('c_t1_t00_mem0', length=1, delay_cost=1)
	S += c_t1_t00_mem0 >= 36
	c_t1_t00_mem0 += MAIN_MEM_r

	c_t1_t00_mem1 = S.Task('c_t1_t00_mem1', length=1, delay_cost=1)
	S += c_t1_t00_mem1 >= 36
	c_t1_t00_mem1 += MAS_MEM[3]

	c_t2_t00_mem0 = S.Task('c_t2_t00_mem0', length=1, delay_cost=1)
	S += c_t2_t00_mem0 >= 36
	c_t2_t00_mem0 += MAIN_MEM_r

	c_t2_t00_mem1 = S.Task('c_t2_t00_mem1', length=1, delay_cost=1)
	S += c_t2_t00_mem1 >= 36
	c_t2_t00_mem1 += MAS_MEM[3]

	c_t2_t3_t4 = S.Task('c_t2_t3_t4', length=5, delay_cost=1)
	S += c_t2_t3_t4 >= 36
	c_t2_t3_t4 += MM[0]

	c_t3_t3_t3 = S.Task('c_t3_t3_t3', length=1, delay_cost=1)
	S += c_t3_t3_t3 >= 36
	c_t3_t3_t3 += MAS[1]

	c_t4001 = S.Task('c_t4001', length=1, delay_cost=1)
	S += c_t4001 >= 36
	c_t4001 += MAS[0]

	c_t4_t3_t2_mem0 = S.Task('c_t4_t3_t2_mem0', length=1, delay_cost=1)
	S += c_t4_t3_t2_mem0 >= 36
	c_t4_t3_t2_mem0 += MAS_MEM[2]

	c_t4_t3_t2_mem1 = S.Task('c_t4_t3_t2_mem1', length=1, delay_cost=1)
	S += c_t4_t3_t2_mem1 >= 36
	c_t4_t3_t2_mem1 += MAS_MEM[0]

	c_t5_a1_0 = S.Task('c_t5_a1_0', length=1, delay_cost=1)
	S += c_t5_a1_0 >= 36
	c_t5_a1_0 += MAS[2]

	c_t5_a1_1_mem0 = S.Task('c_t5_a1_1_mem0', length=1, delay_cost=1)
	S += c_t5_a1_1_mem0 >= 36
	c_t5_a1_1_mem0 += MAS_MEM[1]

	c_t5_a1_1_mem1 = S.Task('c_t5_a1_1_mem1', length=1, delay_cost=1)
	S += c_t5_a1_1_mem1 >= 36
	c_t5_a1_1_mem1 += MAS_MEM[0]

	c_t5_t11 = S.Task('c_t5_t11', length=1, delay_cost=1)
	S += c_t5_t11 >= 36
	c_t5_t11 += MAS[3]

	c_t5_t3_t1_in = S.Task('c_t5_t3_t1_in', length=1, delay_cost=1)
	S += c_t5_t3_t1_in >= 36
	c_t5_t3_t1_in += MM_in[0]

	c_t5_t3_t1_mem0 = S.Task('c_t5_t3_t1_mem0', length=1, delay_cost=1)
	S += c_t5_t3_t1_mem0 >= 36
	c_t5_t3_t1_mem0 += MAS_MEM[2]

	c_t5_t3_t1_mem1 = S.Task('c_t5_t3_t1_mem1', length=1, delay_cost=1)
	S += c_t5_t3_t1_mem1 >= 36
	c_t5_t3_t1_mem1 += MAS_MEM[1]

	c_t0_t00_mem0 = S.Task('c_t0_t00_mem0', length=1, delay_cost=1)
	S += c_t0_t00_mem0 >= 37
	c_t0_t00_mem0 += MAIN_MEM_r

	c_t0_t00_mem1 = S.Task('c_t0_t00_mem1', length=1, delay_cost=1)
	S += c_t0_t00_mem1 >= 37
	c_t0_t00_mem1 += MAS_MEM[1]

	c_t0_t01_mem0 = S.Task('c_t0_t01_mem0', length=1, delay_cost=1)
	S += c_t0_t01_mem0 >= 37
	c_t0_t01_mem0 += MAIN_MEM_r

	c_t0_t01_mem1 = S.Task('c_t0_t01_mem1', length=1, delay_cost=1)
	S += c_t0_t01_mem1 >= 37
	c_t0_t01_mem1 += MAS_MEM[1]

	c_t1_t00 = S.Task('c_t1_t00', length=1, delay_cost=1)
	S += c_t1_t00 >= 37
	c_t1_t00 += MAS[1]

	c_t2_t00 = S.Task('c_t2_t00', length=1, delay_cost=1)
	S += c_t2_t00 >= 37
	c_t2_t00 += MAS[3]

	c_t4_t11_mem0 = S.Task('c_t4_t11_mem0', length=1, delay_cost=1)
	S += c_t4_t11_mem0 >= 37
	c_t4_t11_mem0 += MAS_MEM[0]

	c_t4_t11_mem1 = S.Task('c_t4_t11_mem1', length=1, delay_cost=1)
	S += c_t4_t11_mem1 >= 37
	c_t4_t11_mem1 += MAS_MEM[2]

	c_t4_t3_t1_in = S.Task('c_t4_t3_t1_in', length=1, delay_cost=1)
	S += c_t4_t3_t1_in >= 37
	c_t4_t3_t1_in += MM_in[0]

	c_t4_t3_t1_mem0 = S.Task('c_t4_t3_t1_mem0', length=1, delay_cost=1)
	S += c_t4_t3_t1_mem0 >= 37
	c_t4_t3_t1_mem0 += MAS_MEM[0]

	c_t4_t3_t1_mem1 = S.Task('c_t4_t3_t1_mem1', length=1, delay_cost=1)
	S += c_t4_t3_t1_mem1 >= 37
	c_t4_t3_t1_mem1 += MAS_MEM[2]

	c_t4_t3_t2 = S.Task('c_t4_t3_t2', length=1, delay_cost=1)
	S += c_t4_t3_t2 >= 37
	c_t4_t3_t2 += MAS[0]

	c_t5_a1_1 = S.Task('c_t5_a1_1', length=1, delay_cost=1)
	S += c_t5_a1_1 >= 37
	c_t5_a1_1 += MAS[2]

	c_t5_t3_t1 = S.Task('c_t5_t3_t1', length=5, delay_cost=1)
	S += c_t5_t3_t1 >= 37
	c_t5_t3_t1 += MM[0]

	c_t0_t00 = S.Task('c_t0_t00', length=1, delay_cost=1)
	S += c_t0_t00 >= 38
	c_t0_t00 += MAS[3]

	c_t0_t01 = S.Task('c_t0_t01', length=1, delay_cost=1)
	S += c_t0_t01 >= 38
	c_t0_t01 += MAS[2]

	c_t1_t01_mem0 = S.Task('c_t1_t01_mem0', length=1, delay_cost=1)
	S += c_t1_t01_mem0 >= 38
	c_t1_t01_mem0 += MAIN_MEM_r

	c_t1_t01_mem1 = S.Task('c_t1_t01_mem1', length=1, delay_cost=1)
	S += c_t1_t01_mem1 >= 38
	c_t1_t01_mem1 += MAS_MEM[2]

	c_t2_t01_mem0 = S.Task('c_t2_t01_mem0', length=1, delay_cost=1)
	S += c_t2_t01_mem0 >= 38
	c_t2_t01_mem0 += MAIN_MEM_r

	c_t2_t01_mem1 = S.Task('c_t2_t01_mem1', length=1, delay_cost=1)
	S += c_t2_t01_mem1 >= 38
	c_t2_t01_mem1 += MAS_MEM[0]

	c_t3_t2_t3_mem0 = S.Task('c_t3_t2_t3_mem0', length=1, delay_cost=1)
	S += c_t3_t2_t3_mem0 >= 38
	c_t3_t2_t3_mem0 += MAS_MEM[2]

	c_t3_t2_t3_mem1 = S.Task('c_t3_t2_t3_mem1', length=1, delay_cost=1)
	S += c_t3_t2_t3_mem1 >= 38
	c_t3_t2_t3_mem1 += MAS_MEM[0]

	c_t4_t11 = S.Task('c_t4_t11', length=1, delay_cost=1)
	S += c_t4_t11 >= 38
	c_t4_t11 += MAS[0]

	c_t4_t3_t1 = S.Task('c_t4_t3_t1', length=5, delay_cost=1)
	S += c_t4_t3_t1 >= 38
	c_t4_t3_t1 += MM[0]

	c_t5_t2_t3_mem0 = S.Task('c_t5_t2_t3_mem0', length=1, delay_cost=1)
	S += c_t5_t2_t3_mem0 >= 38
	c_t5_t2_t3_mem0 += MAS_MEM[1]

	c_t5_t2_t3_mem1 = S.Task('c_t5_t2_t3_mem1', length=1, delay_cost=1)
	S += c_t5_t2_t3_mem1 >= 38
	c_t5_t2_t3_mem1 += MAS_MEM[3]

	c_t5_t3_t4_in = S.Task('c_t5_t3_t4_in', length=1, delay_cost=1)
	S += c_t5_t3_t4_in >= 38
	c_t5_t3_t4_in += MM_in[0]

	c_t5_t3_t4_mem0 = S.Task('c_t5_t3_t4_mem0', length=1, delay_cost=1)
	S += c_t5_t3_t4_mem0 >= 38
	c_t5_t3_t4_mem0 += MAS_MEM[3]

	c_t5_t3_t4_mem1 = S.Task('c_t5_t3_t4_mem1', length=1, delay_cost=1)
	S += c_t5_t3_t4_mem1 >= 38
	c_t5_t3_t4_mem1 += MAS_MEM[1]

	c_t0_t2_t0_in = S.Task('c_t0_t2_t0_in', length=1, delay_cost=1)
	S += c_t0_t2_t0_in >= 39
	c_t0_t2_t0_in += MM_in[0]

	c_t0_t2_t0_mem0 = S.Task('c_t0_t2_t0_mem0', length=1, delay_cost=1)
	S += c_t0_t2_t0_mem0 >= 39
	c_t0_t2_t0_mem0 += MAS_MEM[3]

	c_t0_t2_t0_mem1 = S.Task('c_t0_t2_t0_mem1', length=1, delay_cost=1)
	S += c_t0_t2_t0_mem1 >= 39
	c_t0_t2_t0_mem1 += MAS_MEM[0]

	c_t1_t01 = S.Task('c_t1_t01', length=1, delay_cost=1)
	S += c_t1_t01 >= 39
	c_t1_t01 += MAS[3]

	c_t2_t01 = S.Task('c_t2_t01', length=1, delay_cost=1)
	S += c_t2_t01 >= 39
	c_t2_t01 += MAS[0]

	c_t3_t01_mem0 = S.Task('c_t3_t01_mem0', length=1, delay_cost=1)
	S += c_t3_t01_mem0 >= 39
	c_t3_t01_mem0 += MAS_MEM[1]

	c_t3_t01_mem1 = S.Task('c_t3_t01_mem1', length=1, delay_cost=1)
	S += c_t3_t01_mem1 >= 39
	c_t3_t01_mem1 += MAS_MEM[3]

	c_t3_t2_t3 = S.Task('c_t3_t2_t3', length=1, delay_cost=1)
	S += c_t3_t2_t3 >= 39
	c_t3_t2_t3 += MAS[2]

	c_t3_t30_mem0 = S.Task('c_t3_t30_mem0', length=1, delay_cost=1)
	S += c_t3_t30_mem0 >= 39
	c_t3_t30_mem0 += MM_MEM[0]

	c_t3_t30_mem1 = S.Task('c_t3_t30_mem1', length=1, delay_cost=1)
	S += c_t3_t30_mem1 >= 39
	c_t3_t30_mem1 += MM_MEM[0]

	c_t4_t01_mem0 = S.Task('c_t4_t01_mem0', length=1, delay_cost=1)
	S += c_t4_t01_mem0 >= 39
	c_t4_t01_mem0 += MAS_MEM[0]

	c_t4_t01_mem1 = S.Task('c_t4_t01_mem1', length=1, delay_cost=1)
	S += c_t4_t01_mem1 >= 39
	c_t4_t01_mem1 += MAS_MEM[1]

	c_t5_t01_mem0 = S.Task('c_t5_t01_mem0', length=1, delay_cost=1)
	S += c_t5_t01_mem0 >= 39
	c_t5_t01_mem0 += MAS_MEM[2]

	c_t5_t01_mem1 = S.Task('c_t5_t01_mem1', length=1, delay_cost=1)
	S += c_t5_t01_mem1 >= 39
	c_t5_t01_mem1 += MAS_MEM[2]

	c_t5_t2_t3 = S.Task('c_t5_t2_t3', length=1, delay_cost=1)
	S += c_t5_t2_t3 >= 39
	c_t5_t2_t3 += MAS[1]

	c_t5_t3_t4 = S.Task('c_t5_t3_t4', length=5, delay_cost=1)
	S += c_t5_t3_t4 >= 39
	c_t5_t3_t4 += MM[0]

	c_t0_t2_t0 = S.Task('c_t0_t2_t0', length=5, delay_cost=1)
	S += c_t0_t2_t0 >= 40
	c_t0_t2_t0 += MM[0]

	c_t1_t2_t0_in = S.Task('c_t1_t2_t0_in', length=1, delay_cost=1)
	S += c_t1_t2_t0_in >= 40
	c_t1_t2_t0_in += MM_in[0]

	c_t1_t2_t0_mem0 = S.Task('c_t1_t2_t0_mem0', length=1, delay_cost=1)
	S += c_t1_t2_t0_mem0 >= 40
	c_t1_t2_t0_mem0 += MAS_MEM[1]

	c_t1_t2_t0_mem1 = S.Task('c_t1_t2_t0_mem1', length=1, delay_cost=1)
	S += c_t1_t2_t0_mem1 >= 40
	c_t1_t2_t0_mem1 += MAS_MEM[3]

	c_t1_t2_t2_mem0 = S.Task('c_t1_t2_t2_mem0', length=1, delay_cost=1)
	S += c_t1_t2_t2_mem0 >= 40
	c_t1_t2_t2_mem0 += MAS_MEM[1]

	c_t1_t2_t2_mem1 = S.Task('c_t1_t2_t2_mem1', length=1, delay_cost=1)
	S += c_t1_t2_t2_mem1 >= 40
	c_t1_t2_t2_mem1 += MAS_MEM[3]

	c_t3_t01 = S.Task('c_t3_t01', length=1, delay_cost=1)
	S += c_t3_t01 >= 40
	c_t3_t01 += MAS[2]

	c_t3_t30 = S.Task('c_t3_t30', length=1, delay_cost=1)
	S += c_t3_t30 >= 40
	c_t3_t30 += MAS[0]

	c_t3_t3_t5_mem0 = S.Task('c_t3_t3_t5_mem0', length=1, delay_cost=1)
	S += c_t3_t3_t5_mem0 >= 40
	c_t3_t3_t5_mem0 += MM_MEM[0]

	c_t3_t3_t5_mem1 = S.Task('c_t3_t3_t5_mem1', length=1, delay_cost=1)
	S += c_t3_t3_t5_mem1 >= 40
	c_t3_t3_t5_mem1 += MM_MEM[0]

	c_t4_t01 = S.Task('c_t4_t01', length=1, delay_cost=1)
	S += c_t4_t01 >= 40
	c_t4_t01 += MAS[3]

	c_t4_t2_t3_mem0 = S.Task('c_t4_t2_t3_mem0', length=1, delay_cost=1)
	S += c_t4_t2_t3_mem0 >= 40
	c_t4_t2_t3_mem0 += MAS_MEM[2]

	c_t4_t2_t3_mem1 = S.Task('c_t4_t2_t3_mem1', length=1, delay_cost=1)
	S += c_t4_t2_t3_mem1 >= 40
	c_t4_t2_t3_mem1 += MAS_MEM[0]

	c_t5_t00_mem0 = S.Task('c_t5_t00_mem0', length=1, delay_cost=1)
	S += c_t5_t00_mem0 >= 40
	c_t5_t00_mem0 += MAS_MEM[0]

	c_t5_t00_mem1 = S.Task('c_t5_t00_mem1', length=1, delay_cost=1)
	S += c_t5_t00_mem1 >= 40
	c_t5_t00_mem1 += MAS_MEM[2]

	c_t5_t01 = S.Task('c_t5_t01', length=1, delay_cost=1)
	S += c_t5_t01 >= 40
	c_t5_t01 += MAS[1]

	c_t0_t2_t2_mem0 = S.Task('c_t0_t2_t2_mem0', length=1, delay_cost=1)
	S += c_t0_t2_t2_mem0 >= 41
	c_t0_t2_t2_mem0 += MAS_MEM[3]

	c_t0_t2_t2_mem1 = S.Task('c_t0_t2_t2_mem1', length=1, delay_cost=1)
	S += c_t0_t2_t2_mem1 >= 41
	c_t0_t2_t2_mem1 += MAS_MEM[2]

	c_t1_t2_t0 = S.Task('c_t1_t2_t0', length=5, delay_cost=1)
	S += c_t1_t2_t0 >= 41
	c_t1_t2_t0 += MM[0]

	c_t1_t2_t2 = S.Task('c_t1_t2_t2', length=1, delay_cost=1)
	S += c_t1_t2_t2 >= 41
	c_t1_t2_t2 += MAS[0]

	c_t2_t31_mem0 = S.Task('c_t2_t31_mem0', length=1, delay_cost=1)
	S += c_t2_t31_mem0 >= 41
	c_t2_t31_mem0 += MM_MEM[0]

	c_t2_t31_mem1 = S.Task('c_t2_t31_mem1', length=1, delay_cost=1)
	S += c_t2_t31_mem1 >= 41
	c_t2_t31_mem1 += MAS_MEM[1]

	c_t3_t00_mem0 = S.Task('c_t3_t00_mem0', length=1, delay_cost=1)
	S += c_t3_t00_mem0 >= 41
	c_t3_t00_mem0 += MAS_MEM[0]

	c_t3_t00_mem1 = S.Task('c_t3_t00_mem1', length=1, delay_cost=1)
	S += c_t3_t00_mem1 >= 41
	c_t3_t00_mem1 += MAS_MEM[2]

	c_t3_t3_t4_in = S.Task('c_t3_t3_t4_in', length=1, delay_cost=1)
	S += c_t3_t3_t4_in >= 41
	c_t3_t3_t4_in += MM_in[0]

	c_t3_t3_t4_mem0 = S.Task('c_t3_t3_t4_mem0', length=1, delay_cost=1)
	S += c_t3_t3_t4_mem0 >= 41
	c_t3_t3_t4_mem0 += MAS_MEM[0]

	c_t3_t3_t4_mem1 = S.Task('c_t3_t3_t4_mem1', length=1, delay_cost=1)
	S += c_t3_t3_t4_mem1 >= 41
	c_t3_t3_t4_mem1 += MAS_MEM[1]

	c_t3_t3_t5 = S.Task('c_t3_t3_t5', length=1, delay_cost=1)
	S += c_t3_t3_t5 >= 41
	c_t3_t3_t5 += MAS[2]

	c_t4_t2_t3 = S.Task('c_t4_t2_t3', length=1, delay_cost=1)
	S += c_t4_t2_t3 >= 41
	c_t4_t2_t3 += MAS[1]

	c_t5_t00 = S.Task('c_t5_t00', length=1, delay_cost=1)
	S += c_t5_t00 >= 41
	c_t5_t00 += MAS[3]

	c_t0_t2_t2 = S.Task('c_t0_t2_t2', length=1, delay_cost=1)
	S += c_t0_t2_t2 >= 42
	c_t0_t2_t2 += MAS[1]

	c_t1_t2_t1_in = S.Task('c_t1_t2_t1_in', length=1, delay_cost=1)
	S += c_t1_t2_t1_in >= 42
	c_t1_t2_t1_in += MM_in[0]

	c_t1_t2_t1_mem0 = S.Task('c_t1_t2_t1_mem0', length=1, delay_cost=1)
	S += c_t1_t2_t1_mem0 >= 42
	c_t1_t2_t1_mem0 += MAS_MEM[3]

	c_t1_t2_t1_mem1 = S.Task('c_t1_t2_t1_mem1', length=1, delay_cost=1)
	S += c_t1_t2_t1_mem1 >= 42
	c_t1_t2_t1_mem1 += MAS_MEM[2]

	c_t2_t2_t2_mem0 = S.Task('c_t2_t2_t2_mem0', length=1, delay_cost=1)
	S += c_t2_t2_t2_mem0 >= 42
	c_t2_t2_t2_mem0 += MAS_MEM[3]

	c_t2_t2_t2_mem1 = S.Task('c_t2_t2_t2_mem1', length=1, delay_cost=1)
	S += c_t2_t2_t2_mem1 >= 42
	c_t2_t2_t2_mem1 += MAS_MEM[0]

	c_t2_t31 = S.Task('c_t2_t31', length=1, delay_cost=1)
	S += c_t2_t31 >= 42
	c_t2_t31 += MAS[2]

	c_t3_t00 = S.Task('c_t3_t00', length=1, delay_cost=1)
	S += c_t3_t00 >= 42
	c_t3_t00 += MAS[0]

	c_t3_t3_t4 = S.Task('c_t3_t3_t4', length=5, delay_cost=1)
	S += c_t3_t3_t4 >= 42
	c_t3_t3_t4 += MM[0]

	c_t4_t00_mem0 = S.Task('c_t4_t00_mem0', length=1, delay_cost=1)
	S += c_t4_t00_mem0 >= 42
	c_t4_t00_mem0 += MAS_MEM[2]

	c_t4_t00_mem1 = S.Task('c_t4_t00_mem1', length=1, delay_cost=1)
	S += c_t4_t00_mem1 >= 42
	c_t4_t00_mem1 += MAS_MEM[0]

	c_t4_t30_mem0 = S.Task('c_t4_t30_mem0', length=1, delay_cost=1)
	S += c_t4_t30_mem0 >= 42
	c_t4_t30_mem0 += MM_MEM[0]

	c_t4_t30_mem1 = S.Task('c_t4_t30_mem1', length=1, delay_cost=1)
	S += c_t4_t30_mem1 >= 42
	c_t4_t30_mem1 += MM_MEM[0]

	c_t1_t2_t1 = S.Task('c_t1_t2_t1', length=5, delay_cost=1)
	S += c_t1_t2_t1 >= 43
	c_t1_t2_t1 += MM[0]

	c_t2_t2_t2 = S.Task('c_t2_t2_t2', length=1, delay_cost=1)
	S += c_t2_t2_t2 >= 43
	c_t2_t2_t2 += MAS[2]

	c_t2_t40_mem0 = S.Task('c_t2_t40_mem0', length=1, delay_cost=1)
	S += c_t2_t40_mem0 >= 43
	c_t2_t40_mem0 += MAS_MEM[1]

	c_t2_t40_mem1 = S.Task('c_t2_t40_mem1', length=1, delay_cost=1)
	S += c_t2_t40_mem1 >= 43
	c_t2_t40_mem1 += MAS_MEM[2]

	c_t3_t2_t2_mem0 = S.Task('c_t3_t2_t2_mem0', length=1, delay_cost=1)
	S += c_t3_t2_t2_mem0 >= 43
	c_t3_t2_t2_mem0 += MAS_MEM[0]

	c_t3_t2_t2_mem1 = S.Task('c_t3_t2_t2_mem1', length=1, delay_cost=1)
	S += c_t3_t2_t2_mem1 >= 43
	c_t3_t2_t2_mem1 += MAS_MEM[2]

	c_t4_t00 = S.Task('c_t4_t00', length=1, delay_cost=1)
	S += c_t4_t00 >= 43
	c_t4_t00 += MAS[3]

	c_t4_t30 = S.Task('c_t4_t30', length=1, delay_cost=1)
	S += c_t4_t30 >= 43
	c_t4_t30 += MAS[0]

	c_t4_t3_t4_in = S.Task('c_t4_t3_t4_in', length=1, delay_cost=1)
	S += c_t4_t3_t4_in >= 43
	c_t4_t3_t4_in += MM_in[0]

	c_t4_t3_t4_mem0 = S.Task('c_t4_t3_t4_mem0', length=1, delay_cost=1)
	S += c_t4_t3_t4_mem0 >= 43
	c_t4_t3_t4_mem0 += MAS_MEM[0]

	c_t4_t3_t4_mem1 = S.Task('c_t4_t3_t4_mem1', length=1, delay_cost=1)
	S += c_t4_t3_t4_mem1 >= 43
	c_t4_t3_t4_mem1 += MAS_MEM[3]

	c_t5_t2_t2_mem0 = S.Task('c_t5_t2_t2_mem0', length=1, delay_cost=1)
	S += c_t5_t2_t2_mem0 >= 43
	c_t5_t2_t2_mem0 += MAS_MEM[3]

	c_t5_t2_t2_mem1 = S.Task('c_t5_t2_t2_mem1', length=1, delay_cost=1)
	S += c_t5_t2_t2_mem1 >= 43
	c_t5_t2_t2_mem1 += MAS_MEM[1]

	c_t5_t30_mem0 = S.Task('c_t5_t30_mem0', length=1, delay_cost=1)
	S += c_t5_t30_mem0 >= 43
	c_t5_t30_mem0 += MM_MEM[0]

	c_t5_t30_mem1 = S.Task('c_t5_t30_mem1', length=1, delay_cost=1)
	S += c_t5_t30_mem1 >= 43
	c_t5_t30_mem1 += MM_MEM[0]

	c_s2010_mem0 = S.Task('c_s2010_mem0', length=1, delay_cost=1)
	S += c_s2010_mem0 >= 44
	c_s2010_mem0 += MAS_MEM[2]

	c_s2010_mem1 = S.Task('c_s2010_mem1', length=1, delay_cost=1)
	S += c_s2010_mem1 >= 44
	c_s2010_mem1 += MAS_MEM[1]

	c_t2_t2_t0_in = S.Task('c_t2_t2_t0_in', length=1, delay_cost=1)
	S += c_t2_t2_t0_in >= 44
	c_t2_t2_t0_in += MM_in[0]

	c_t2_t2_t0_mem0 = S.Task('c_t2_t2_t0_mem0', length=1, delay_cost=1)
	S += c_t2_t2_t0_mem0 >= 44
	c_t2_t2_t0_mem0 += MAS_MEM[3]

	c_t2_t2_t0_mem1 = S.Task('c_t2_t2_t0_mem1', length=1, delay_cost=1)
	S += c_t2_t2_t0_mem1 >= 44
	c_t2_t2_t0_mem1 += MAS_MEM[0]

	c_t2_t40 = S.Task('c_t2_t40', length=1, delay_cost=1)
	S += c_t2_t40 >= 44
	c_t2_t40 += MAS[1]

	c_t2_t41_mem0 = S.Task('c_t2_t41_mem0', length=1, delay_cost=1)
	S += c_t2_t41_mem0 >= 44
	c_t2_t41_mem0 += MAS_MEM[2]

	c_t2_t41_mem1 = S.Task('c_t2_t41_mem1', length=1, delay_cost=1)
	S += c_t2_t41_mem1 >= 44
	c_t2_t41_mem1 += MAS_MEM[1]

	c_t3_t2_t2 = S.Task('c_t3_t2_t2', length=1, delay_cost=1)
	S += c_t3_t2_t2 >= 44
	c_t3_t2_t2 += MAS[2]

	c_t4_t3_t4 = S.Task('c_t4_t3_t4', length=5, delay_cost=1)
	S += c_t4_t3_t4 >= 44
	c_t4_t3_t4 += MM[0]

	c_t4_t3_t5_mem0 = S.Task('c_t4_t3_t5_mem0', length=1, delay_cost=1)
	S += c_t4_t3_t5_mem0 >= 44
	c_t4_t3_t5_mem0 += MM_MEM[0]

	c_t4_t3_t5_mem1 = S.Task('c_t4_t3_t5_mem1', length=1, delay_cost=1)
	S += c_t4_t3_t5_mem1 >= 44
	c_t4_t3_t5_mem1 += MM_MEM[0]

	c_t5_t2_t2 = S.Task('c_t5_t2_t2', length=1, delay_cost=1)
	S += c_t5_t2_t2 >= 44
	c_t5_t2_t2 += MAS[3]

	c_t5_t30 = S.Task('c_t5_t30', length=1, delay_cost=1)
	S += c_t5_t30 >= 44
	c_t5_t30 += MAS[0]

	c_s2010 = S.Task('c_s2010', length=1, delay_cost=1)
	S += c_s2010 >= 45
	c_s2010 += MAS[2]

	c_t0_t2_t1_in = S.Task('c_t0_t2_t1_in', length=1, delay_cost=1)
	S += c_t0_t2_t1_in >= 45
	c_t0_t2_t1_in += MM_in[0]

	c_t0_t2_t1_mem0 = S.Task('c_t0_t2_t1_mem0', length=1, delay_cost=1)
	S += c_t0_t2_t1_mem0 >= 45
	c_t0_t2_t1_mem0 += MAS_MEM[2]

	c_t0_t2_t1_mem1 = S.Task('c_t0_t2_t1_mem1', length=1, delay_cost=1)
	S += c_t0_t2_t1_mem1 >= 45
	c_t0_t2_t1_mem1 += MAS_MEM[0]

	c_t2_t2_t0 = S.Task('c_t2_t2_t0', length=5, delay_cost=1)
	S += c_t2_t2_t0 >= 45
	c_t2_t2_t0 += MM[0]

	c_t2_t41 = S.Task('c_t2_t41', length=1, delay_cost=1)
	S += c_t2_t41 >= 45
	c_t2_t41 += MAS[1]

	c_t4_t2_t2_mem0 = S.Task('c_t4_t2_t2_mem0', length=1, delay_cost=1)
	S += c_t4_t2_t2_mem0 >= 45
	c_t4_t2_t2_mem0 += MAS_MEM[3]

	c_t4_t2_t2_mem1 = S.Task('c_t4_t2_t2_mem1', length=1, delay_cost=1)
	S += c_t4_t2_t2_mem1 >= 45
	c_t4_t2_t2_mem1 += MAS_MEM[3]

	c_t4_t3_t5 = S.Task('c_t4_t3_t5', length=1, delay_cost=1)
	S += c_t4_t3_t5 >= 45
	c_t4_t3_t5 += MAS[0]

	c_t5_t3_t5_mem0 = S.Task('c_t5_t3_t5_mem0', length=1, delay_cost=1)
	S += c_t5_t3_t5_mem0 >= 45
	c_t5_t3_t5_mem0 += MM_MEM[0]

	c_t5_t3_t5_mem1 = S.Task('c_t5_t3_t5_mem1', length=1, delay_cost=1)
	S += c_t5_t3_t5_mem1 >= 45
	c_t5_t3_t5_mem1 += MM_MEM[0]

	c_t0_t2_t1 = S.Task('c_t0_t2_t1', length=5, delay_cost=1)
	S += c_t0_t2_t1 >= 46
	c_t0_t2_t1 += MM[0]

	c_t2_t2_t1_in = S.Task('c_t2_t2_t1_in', length=1, delay_cost=1)
	S += c_t2_t2_t1_in >= 46
	c_t2_t2_t1_in += MM_in[0]

	c_t2_t2_t1_mem0 = S.Task('c_t2_t2_t1_mem0', length=1, delay_cost=1)
	S += c_t2_t2_t1_mem0 >= 46
	c_t2_t2_t1_mem0 += MAS_MEM[0]

	c_t2_t2_t1_mem1 = S.Task('c_t2_t2_t1_mem1', length=1, delay_cost=1)
	S += c_t2_t2_t1_mem1 >= 46
	c_t2_t2_t1_mem1 += MAS_MEM[0]

	c_t3_t31_mem0 = S.Task('c_t3_t31_mem0', length=1, delay_cost=1)
	S += c_t3_t31_mem0 >= 46
	c_t3_t31_mem0 += MM_MEM[0]

	c_t3_t31_mem1 = S.Task('c_t3_t31_mem1', length=1, delay_cost=1)
	S += c_t3_t31_mem1 >= 46
	c_t3_t31_mem1 += MAS_MEM[2]

	c_t4_t2_t2 = S.Task('c_t4_t2_t2', length=1, delay_cost=1)
	S += c_t4_t2_t2 >= 46
	c_t4_t2_t2 += MAS[0]

	c_t5_t31_mem0 = S.Task('c_t5_t31_mem0', length=1, delay_cost=1)
	S += c_t5_t31_mem0 >= 46
	c_t5_t31_mem0 += MM_MEM[0]

	c_t5_t31_mem1 = S.Task('c_t5_t31_mem1', length=1, delay_cost=1)
	S += c_t5_t31_mem1 >= 46
	c_t5_t31_mem1 += MAS_MEM[3]

	c_t5_t3_t5 = S.Task('c_t5_t3_t5', length=1, delay_cost=1)
	S += c_t5_t3_t5 >= 46
	c_t5_t3_t5 += MAS[3]

	c_t1_t2_t5_mem0 = S.Task('c_t1_t2_t5_mem0', length=1, delay_cost=1)
	S += c_t1_t2_t5_mem0 >= 47
	c_t1_t2_t5_mem0 += MM_MEM[0]

	c_t1_t2_t5_mem1 = S.Task('c_t1_t2_t5_mem1', length=1, delay_cost=1)
	S += c_t1_t2_t5_mem1 >= 47
	c_t1_t2_t5_mem1 += MM_MEM[0]

	c_t211_mem0 = S.Task('c_t211_mem0', length=1, delay_cost=1)
	S += c_t211_mem0 >= 47
	c_t211_mem0 += MAS_MEM[2]

	c_t211_mem1 = S.Task('c_t211_mem1', length=1, delay_cost=1)
	S += c_t211_mem1 >= 47
	c_t211_mem1 += MAS_MEM[2]

	c_t2_t2_t1 = S.Task('c_t2_t2_t1', length=5, delay_cost=1)
	S += c_t2_t2_t1 >= 47
	c_t2_t2_t1 += MM[0]

	c_t310_mem0 = S.Task('c_t310_mem0', length=1, delay_cost=1)
	S += c_t310_mem0 >= 47
	c_t310_mem0 += MAS_MEM[0]

	c_t310_mem1 = S.Task('c_t310_mem1', length=1, delay_cost=1)
	S += c_t310_mem1 >= 47
	c_t310_mem1 += MAS_MEM[0]

	c_t3_t31 = S.Task('c_t3_t31', length=1, delay_cost=1)
	S += c_t3_t31 >= 47
	c_t3_t31 += MAS[2]

	c_t5_t2_t0_in = S.Task('c_t5_t2_t0_in', length=1, delay_cost=1)
	S += c_t5_t2_t0_in >= 47
	c_t5_t2_t0_in += MM_in[0]

	c_t5_t2_t0_mem0 = S.Task('c_t5_t2_t0_mem0', length=1, delay_cost=1)
	S += c_t5_t2_t0_mem0 >= 47
	c_t5_t2_t0_mem0 += MAS_MEM[3]

	c_t5_t2_t0_mem1 = S.Task('c_t5_t2_t0_mem1', length=1, delay_cost=1)
	S += c_t5_t2_t0_mem1 >= 47
	c_t5_t2_t0_mem1 += MAS_MEM[1]

	c_t5_t31 = S.Task('c_t5_t31', length=1, delay_cost=1)
	S += c_t5_t31 >= 47
	c_t5_t31 += MAS[0]

	c_t1_t20_mem0 = S.Task('c_t1_t20_mem0', length=1, delay_cost=1)
	S += c_t1_t20_mem0 >= 48
	c_t1_t20_mem0 += MM_MEM[0]

	c_t1_t20_mem1 = S.Task('c_t1_t20_mem1', length=1, delay_cost=1)
	S += c_t1_t20_mem1 >= 48
	c_t1_t20_mem1 += MM_MEM[0]

	c_t1_t2_t5 = S.Task('c_t1_t2_t5', length=1, delay_cost=1)
	S += c_t1_t2_t5 >= 48
	c_t1_t2_t5 += MAS[1]

	c_t211 = S.Task('c_t211', length=1, delay_cost=1)
	S += c_t211 >= 48
	c_t211 += MAS[2]

	c_t310 = S.Task('c_t310', length=1, delay_cost=1)
	S += c_t310 >= 48
	c_t310 += MAS[0]

	c_t410_mem0 = S.Task('c_t410_mem0', length=1, delay_cost=1)
	S += c_t410_mem0 >= 48
	c_t410_mem0 += MAS_MEM[0]

	c_t410_mem1 = S.Task('c_t410_mem1', length=1, delay_cost=1)
	S += c_t410_mem1 >= 48
	c_t410_mem1 += MAS_MEM[0]

	c_t5_t2_t0 = S.Task('c_t5_t2_t0', length=5, delay_cost=1)
	S += c_t5_t2_t0 >= 48
	c_t5_t2_t0 += MM[0]

	c_t5_t2_t1_in = S.Task('c_t5_t2_t1_in', length=1, delay_cost=1)
	S += c_t5_t2_t1_in >= 48
	c_t5_t2_t1_in += MM_in[0]

	c_t5_t2_t1_mem0 = S.Task('c_t5_t2_t1_mem0', length=1, delay_cost=1)
	S += c_t5_t2_t1_mem0 >= 48
	c_t5_t2_t1_mem0 += MAS_MEM[1]

	c_t5_t2_t1_mem1 = S.Task('c_t5_t2_t1_mem1', length=1, delay_cost=1)
	S += c_t5_t2_t1_mem1 >= 48
	c_t5_t2_t1_mem1 += MAS_MEM[3]

	c_t1_t20 = S.Task('c_t1_t20', length=1, delay_cost=1)
	S += c_t1_t20 >= 49
	c_t1_t20 += MAS[1]

	c_t3_t2_t1_in = S.Task('c_t3_t2_t1_in', length=1, delay_cost=1)
	S += c_t3_t2_t1_in >= 49
	c_t3_t2_t1_in += MM_in[0]

	c_t3_t2_t1_mem0 = S.Task('c_t3_t2_t1_mem0', length=1, delay_cost=1)
	S += c_t3_t2_t1_mem0 >= 49
	c_t3_t2_t1_mem0 += MAS_MEM[2]

	c_t3_t2_t1_mem1 = S.Task('c_t3_t2_t1_mem1', length=1, delay_cost=1)
	S += c_t3_t2_t1_mem1 >= 49
	c_t3_t2_t1_mem1 += MAS_MEM[0]

	c_t410 = S.Task('c_t410', length=1, delay_cost=1)
	S += c_t410 >= 49
	c_t410 += MAS[0]

	c_t4_t31_mem0 = S.Task('c_t4_t31_mem0', length=1, delay_cost=1)
	S += c_t4_t31_mem0 >= 49
	c_t4_t31_mem0 += MM_MEM[0]

	c_t4_t31_mem1 = S.Task('c_t4_t31_mem1', length=1, delay_cost=1)
	S += c_t4_t31_mem1 >= 49
	c_t4_t31_mem1 += MAS_MEM[0]

	c_t5_t2_t1 = S.Task('c_t5_t2_t1', length=5, delay_cost=1)
	S += c_t5_t2_t1 >= 49
	c_t5_t2_t1 += MM[0]

	c_t0_t20_mem0 = S.Task('c_t0_t20_mem0', length=1, delay_cost=1)
	S += c_t0_t20_mem0 >= 50
	c_t0_t20_mem0 += MM_MEM[0]

	c_t0_t20_mem1 = S.Task('c_t0_t20_mem1', length=1, delay_cost=1)
	S += c_t0_t20_mem1 >= 50
	c_t0_t20_mem1 += MM_MEM[0]

	c_t3_t2_t1 = S.Task('c_t3_t2_t1', length=5, delay_cost=1)
	S += c_t3_t2_t1 >= 50
	c_t3_t2_t1 += MM[0]

	c_t4_t2_t0_in = S.Task('c_t4_t2_t0_in', length=1, delay_cost=1)
	S += c_t4_t2_t0_in >= 50
	c_t4_t2_t0_in += MM_in[0]

	c_t4_t2_t0_mem0 = S.Task('c_t4_t2_t0_mem0', length=1, delay_cost=1)
	S += c_t4_t2_t0_mem0 >= 50
	c_t4_t2_t0_mem0 += MAS_MEM[3]

	c_t4_t2_t0_mem1 = S.Task('c_t4_t2_t0_mem1', length=1, delay_cost=1)
	S += c_t4_t2_t0_mem1 >= 50
	c_t4_t2_t0_mem1 += MAS_MEM[2]

	c_t4_t31 = S.Task('c_t4_t31', length=1, delay_cost=1)
	S += c_t4_t31 >= 50
	c_t4_t31 += MAS[2]

	c_t510_mem0 = S.Task('c_t510_mem0', length=1, delay_cost=1)
	S += c_t510_mem0 >= 50
	c_t510_mem0 += MAS_MEM[0]

	c_t510_mem1 = S.Task('c_t510_mem1', length=1, delay_cost=1)
	S += c_t510_mem1 >= 50
	c_t510_mem1 += MAS_MEM[0]

	c_t0_t20 = S.Task('c_t0_t20', length=1, delay_cost=1)
	S += c_t0_t20 >= 51
	c_t0_t20 += MAS[1]

	c_t0_t2_t5_mem0 = S.Task('c_t0_t2_t5_mem0', length=1, delay_cost=1)
	S += c_t0_t2_t5_mem0 >= 51
	c_t0_t2_t5_mem0 += MM_MEM[0]

	c_t0_t2_t5_mem1 = S.Task('c_t0_t2_t5_mem1', length=1, delay_cost=1)
	S += c_t0_t2_t5_mem1 >= 51
	c_t0_t2_t5_mem1 += MM_MEM[0]

	c_t4_t2_t0 = S.Task('c_t4_t2_t0', length=5, delay_cost=1)
	S += c_t4_t2_t0 >= 51
	c_t4_t2_t0 += MM[0]

	c_t4_t2_t1_in = S.Task('c_t4_t2_t1_in', length=1, delay_cost=1)
	S += c_t4_t2_t1_in >= 51
	c_t4_t2_t1_in += MM_in[0]

	c_t4_t2_t1_mem0 = S.Task('c_t4_t2_t1_mem0', length=1, delay_cost=1)
	S += c_t4_t2_t1_mem0 >= 51
	c_t4_t2_t1_mem0 += MAS_MEM[3]

	c_t4_t2_t1_mem1 = S.Task('c_t4_t2_t1_mem1', length=1, delay_cost=1)
	S += c_t4_t2_t1_mem1 >= 51
	c_t4_t2_t1_mem1 += MAS_MEM[0]

	c_t510 = S.Task('c_t510', length=1, delay_cost=1)
	S += c_t510 >= 51
	c_t510 += MAS[0]

	c_t0_t2_t4_in = S.Task('c_t0_t2_t4_in', length=1, delay_cost=1)
	S += c_t0_t2_t4_in >= 52
	c_t0_t2_t4_in += MM_in[0]

	c_t0_t2_t4_mem0 = S.Task('c_t0_t2_t4_mem0', length=1, delay_cost=1)
	S += c_t0_t2_t4_mem0 >= 52
	c_t0_t2_t4_mem0 += MAS_MEM[1]

	c_t0_t2_t4_mem1 = S.Task('c_t0_t2_t4_mem1', length=1, delay_cost=1)
	S += c_t0_t2_t4_mem1 >= 52
	c_t0_t2_t4_mem1 += MAS_MEM[0]

	c_t0_t2_t5 = S.Task('c_t0_t2_t5', length=1, delay_cost=1)
	S += c_t0_t2_t5 >= 52
	c_t0_t2_t5 += MAS[1]

	c_t2_t2_t5_mem0 = S.Task('c_t2_t2_t5_mem0', length=1, delay_cost=1)
	S += c_t2_t2_t5_mem0 >= 52
	c_t2_t2_t5_mem0 += MM_MEM[0]

	c_t2_t2_t5_mem1 = S.Task('c_t2_t2_t5_mem1', length=1, delay_cost=1)
	S += c_t2_t2_t5_mem1 >= 52
	c_t2_t2_t5_mem1 += MM_MEM[0]

	c_t4_t2_t1 = S.Task('c_t4_t2_t1', length=5, delay_cost=1)
	S += c_t4_t2_t1 >= 52
	c_t4_t2_t1 += MM[0]

	c_t0_t2_t4 = S.Task('c_t0_t2_t4', length=5, delay_cost=1)
	S += c_t0_t2_t4 >= 53
	c_t0_t2_t4 += MM[0]

	c_t2_t20_mem0 = S.Task('c_t2_t20_mem0', length=1, delay_cost=1)
	S += c_t2_t20_mem0 >= 53
	c_t2_t20_mem0 += MM_MEM[0]

	c_t2_t20_mem1 = S.Task('c_t2_t20_mem1', length=1, delay_cost=1)
	S += c_t2_t20_mem1 >= 53
	c_t2_t20_mem1 += MM_MEM[0]

	c_t2_t2_t5 = S.Task('c_t2_t2_t5', length=1, delay_cost=1)
	S += c_t2_t2_t5 >= 53
	c_t2_t2_t5 += MAS[1]

	c_t3_t2_t0_in = S.Task('c_t3_t2_t0_in', length=1, delay_cost=1)
	S += c_t3_t2_t0_in >= 53
	c_t3_t2_t0_in += MM_in[0]

	c_t3_t2_t0_mem0 = S.Task('c_t3_t2_t0_mem0', length=1, delay_cost=1)
	S += c_t3_t2_t0_mem0 >= 53
	c_t3_t2_t0_mem0 += MAS_MEM[0]

	c_t3_t2_t0_mem1 = S.Task('c_t3_t2_t0_mem1', length=1, delay_cost=1)
	S += c_t3_t2_t0_mem1 >= 53
	c_t3_t2_t0_mem1 += MAS_MEM[2]

	c_t2_t20 = S.Task('c_t2_t20', length=1, delay_cost=1)
	S += c_t2_t20 >= 54
	c_t2_t20 += MAS[0]

	c_t2_t2_t4_in = S.Task('c_t2_t2_t4_in', length=1, delay_cost=1)
	S += c_t2_t2_t4_in >= 54
	c_t2_t2_t4_in += MM_in[0]

	c_t2_t2_t4_mem0 = S.Task('c_t2_t2_t4_mem0', length=1, delay_cost=1)
	S += c_t2_t2_t4_mem0 >= 54
	c_t2_t2_t4_mem0 += MAS_MEM[2]

	c_t2_t2_t4_mem1 = S.Task('c_t2_t2_t4_mem1', length=1, delay_cost=1)
	S += c_t2_t2_t4_mem1 >= 54
	c_t2_t2_t4_mem1 += MAS_MEM[0]

	c_t3_t2_t0 = S.Task('c_t3_t2_t0', length=5, delay_cost=1)
	S += c_t3_t2_t0 >= 54
	c_t3_t2_t0 += MM[0]

	c_t1_t2_t4_in = S.Task('c_t1_t2_t4_in', length=1, delay_cost=1)
	S += c_t1_t2_t4_in >= 55
	c_t1_t2_t4_in += MM_in[0]

	c_t1_t2_t4_mem0 = S.Task('c_t1_t2_t4_mem0', length=1, delay_cost=1)
	S += c_t1_t2_t4_mem0 >= 55
	c_t1_t2_t4_mem0 += MAS_MEM[0]

	c_t1_t2_t4_mem1 = S.Task('c_t1_t2_t4_mem1', length=1, delay_cost=1)
	S += c_t1_t2_t4_mem1 >= 55
	c_t1_t2_t4_mem1 += MAS_MEM[1]

	c_t2_t2_t4 = S.Task('c_t2_t2_t4', length=5, delay_cost=1)
	S += c_t2_t2_t4 >= 55
	c_t2_t2_t4 += MM[0]

	c_t1_t2_t4 = S.Task('c_t1_t2_t4', length=5, delay_cost=1)
	S += c_t1_t2_t4 >= 56
	c_t1_t2_t4 += MM[0]


	# new tasks
	c_t0_t21 = S.Task('c_t0_t21', length=1, delay_cost=1)
	c_t0_t21 += alt(MAS)

	c_t0_t21_mem0 = S.Task('c_t0_t21_mem0', length=1, delay_cost=1)
	c_t0_t21_mem0 += MM_MEM[0]
	S += 57 < c_t0_t21_mem0
	S += c_t0_t21_mem0 <= c_t0_t21

	c_t0_t21_mem1 = S.Task('c_t0_t21_mem1', length=1, delay_cost=1)
	c_t0_t21_mem1 += MAS_MEM[1]
	S += 52 < c_t0_t21_mem1
	S += c_t0_t21_mem1 <= c_t0_t21

	c_t0_t50 = S.Task('c_t0_t50', length=1, delay_cost=1)
	c_t0_t50 += alt(MAS)

	c_t0_t50_mem0 = S.Task('c_t0_t50_mem0', length=1, delay_cost=1)
	c_t0_t50_mem0 += MAS_MEM[3]
	S += 10 < c_t0_t50_mem0
	S += c_t0_t50_mem0 <= c_t0_t50

	c_t0_t50_mem1 = S.Task('c_t0_t50_mem1', length=1, delay_cost=1)
	c_t0_t50_mem1 += MAS_MEM[3]
	S += 19 < c_t0_t50_mem1
	S += c_t0_t50_mem1 <= c_t0_t50

	c_t0_t51 = S.Task('c_t0_t51', length=1, delay_cost=1)
	c_t0_t51 += alt(MAS)

	c_t0_t51_mem0 = S.Task('c_t0_t51_mem0', length=1, delay_cost=1)
	c_t0_t51_mem0 += MAS_MEM[0]
	S += 18 < c_t0_t51_mem0
	S += c_t0_t51_mem0 <= c_t0_t51

	c_t0_t51_mem1 = S.Task('c_t0_t51_mem1', length=1, delay_cost=1)
	c_t0_t51_mem1 += MAS_MEM[0]
	S += 19 < c_t0_t51_mem1
	S += c_t0_t51_mem1 <= c_t0_t51

	c_t1_t21 = S.Task('c_t1_t21', length=1, delay_cost=1)
	c_t1_t21 += alt(MAS)

	c_t1_t21_mem0 = S.Task('c_t1_t21_mem0', length=1, delay_cost=1)
	c_t1_t21_mem0 += MM_MEM[0]
	S += 60 < c_t1_t21_mem0
	S += c_t1_t21_mem0 <= c_t1_t21

	c_t1_t21_mem1 = S.Task('c_t1_t21_mem1', length=1, delay_cost=1)
	c_t1_t21_mem1 += MAS_MEM[1]
	S += 48 < c_t1_t21_mem1
	S += c_t1_t21_mem1 <= c_t1_t21

	c_t1_t50 = S.Task('c_t1_t50', length=1, delay_cost=1)
	c_t1_t50 += alt(MAS)

	c_t1_t50_mem0 = S.Task('c_t1_t50_mem0', length=1, delay_cost=1)
	c_t1_t50_mem0 += MAS_MEM[2]
	S += 11 < c_t1_t50_mem0
	S += c_t1_t50_mem0 <= c_t1_t50

	c_t1_t50_mem1 = S.Task('c_t1_t50_mem1', length=1, delay_cost=1)
	c_t1_t50_mem1 += MAS_MEM[0]
	S += 30 < c_t1_t50_mem1
	S += c_t1_t50_mem1 <= c_t1_t50

	c_t1_t51 = S.Task('c_t1_t51', length=1, delay_cost=1)
	c_t1_t51 += alt(MAS)

	c_t1_t51_mem0 = S.Task('c_t1_t51_mem0', length=1, delay_cost=1)
	c_t1_t51_mem0 += MAS_MEM[1]
	S += 29 < c_t1_t51_mem0
	S += c_t1_t51_mem0 <= c_t1_t51

	c_t1_t51_mem1 = S.Task('c_t1_t51_mem1', length=1, delay_cost=1)
	c_t1_t51_mem1 += MAS_MEM[3]
	S += 30 < c_t1_t51_mem1
	S += c_t1_t51_mem1 <= c_t1_t51

	c_t2_t21 = S.Task('c_t2_t21', length=1, delay_cost=1)
	c_t2_t21 += alt(MAS)

	c_t2_t21_mem0 = S.Task('c_t2_t21_mem0', length=1, delay_cost=1)
	c_t2_t21_mem0 += MM_MEM[0]
	S += 59 < c_t2_t21_mem0
	S += c_t2_t21_mem0 <= c_t2_t21

	c_t2_t21_mem1 = S.Task('c_t2_t21_mem1', length=1, delay_cost=1)
	c_t2_t21_mem1 += MAS_MEM[1]
	S += 53 < c_t2_t21_mem1
	S += c_t2_t21_mem1 <= c_t2_t21

	c_t2_t50 = S.Task('c_t2_t50', length=1, delay_cost=1)
	c_t2_t50 += alt(MAS)

	c_t2_t50_mem0 = S.Task('c_t2_t50_mem0', length=1, delay_cost=1)
	c_t2_t50_mem0 += MAS_MEM[1]
	S += 27 < c_t2_t50_mem0
	S += c_t2_t50_mem0 <= c_t2_t50

	c_t2_t50_mem1 = S.Task('c_t2_t50_mem1', length=1, delay_cost=1)
	c_t2_t50_mem1 += MAS_MEM[1]
	S += 44 < c_t2_t50_mem1
	S += c_t2_t50_mem1 <= c_t2_t50

	c_t2_t51 = S.Task('c_t2_t51', length=1, delay_cost=1)
	c_t2_t51 += alt(MAS)

	c_t2_t51_mem0 = S.Task('c_t2_t51_mem0', length=1, delay_cost=1)
	c_t2_t51_mem0 += MAS_MEM[2]
	S += 42 < c_t2_t51_mem0
	S += c_t2_t51_mem0 <= c_t2_t51

	c_t2_t51_mem1 = S.Task('c_t2_t51_mem1', length=1, delay_cost=1)
	c_t2_t51_mem1 += MAS_MEM[1]
	S += 45 < c_t2_t51_mem1
	S += c_t2_t51_mem1 <= c_t2_t51

	c_t3_t2_t4_in = S.Task('c_t3_t2_t4_in', length=1, delay_cost=1)
	c_t3_t2_t4_in += alt(MM_in)
	c_t3_t2_t4 = S.Task('c_t3_t2_t4', length=5, delay_cost=1)
	c_t3_t2_t4 += alt(MM)
	S += c_t3_t2_t4>=c_t3_t2_t4_in

	c_t3_t2_t4_mem0 = S.Task('c_t3_t2_t4_mem0', length=1, delay_cost=1)
	c_t3_t2_t4_mem0 += MAS_MEM[2]
	S += 44 < c_t3_t2_t4_mem0
	S += c_t3_t2_t4_mem0 <= c_t3_t2_t4

	c_t3_t2_t4_mem1 = S.Task('c_t3_t2_t4_mem1', length=1, delay_cost=1)
	c_t3_t2_t4_mem1 += MAS_MEM[2]
	S += 39 < c_t3_t2_t4_mem1
	S += c_t3_t2_t4_mem1 <= c_t3_t2_t4

	c_t3_t20 = S.Task('c_t3_t20', length=1, delay_cost=1)
	c_t3_t20 += alt(MAS)

	c_t3_t20_mem0 = S.Task('c_t3_t20_mem0', length=1, delay_cost=1)
	c_t3_t20_mem0 += MM_MEM[0]
	S += 58 < c_t3_t20_mem0
	S += c_t3_t20_mem0 <= c_t3_t20

	c_t3_t20_mem1 = S.Task('c_t3_t20_mem1', length=1, delay_cost=1)
	c_t3_t20_mem1 += MM_MEM[0]
	S += 54 < c_t3_t20_mem1
	S += c_t3_t20_mem1 <= c_t3_t20

	c_t3_t2_t5 = S.Task('c_t3_t2_t5', length=1, delay_cost=1)
	c_t3_t2_t5 += alt(MAS)

	c_t3_t2_t5_mem0 = S.Task('c_t3_t2_t5_mem0', length=1, delay_cost=1)
	c_t3_t2_t5_mem0 += MM_MEM[0]
	S += 58 < c_t3_t2_t5_mem0
	S += c_t3_t2_t5_mem0 <= c_t3_t2_t5

	c_t3_t2_t5_mem1 = S.Task('c_t3_t2_t5_mem1', length=1, delay_cost=1)
	c_t3_t2_t5_mem1 += MM_MEM[0]
	S += 54 < c_t3_t2_t5_mem1
	S += c_t3_t2_t5_mem1 <= c_t3_t2_t5

	c_t3_t40 = S.Task('c_t3_t40', length=1, delay_cost=1)
	c_t3_t40 += alt(MAS)

	c_t3_t40_mem0 = S.Task('c_t3_t40_mem0', length=1, delay_cost=1)
	c_t3_t40_mem0 += MAS_MEM[0]
	S += 40 < c_t3_t40_mem0
	S += c_t3_t40_mem0 <= c_t3_t40

	c_t3_t40_mem1 = S.Task('c_t3_t40_mem1', length=1, delay_cost=1)
	c_t3_t40_mem1 += MAS_MEM[2]
	S += 47 < c_t3_t40_mem1
	S += c_t3_t40_mem1 <= c_t3_t40

	c_t3_t41 = S.Task('c_t3_t41', length=1, delay_cost=1)
	c_t3_t41 += alt(MAS)

	c_t3_t41_mem0 = S.Task('c_t3_t41_mem0', length=1, delay_cost=1)
	c_t3_t41_mem0 += MAS_MEM[2]
	S += 47 < c_t3_t41_mem0
	S += c_t3_t41_mem0 <= c_t3_t41

	c_t3_t41_mem1 = S.Task('c_t3_t41_mem1', length=1, delay_cost=1)
	c_t3_t41_mem1 += MAS_MEM[0]
	S += 40 < c_t3_t41_mem1
	S += c_t3_t41_mem1 <= c_t3_t41

	c_t311 = S.Task('c_t311', length=1, delay_cost=1)
	c_t311 += alt(MAS)

	c_t311_mem0 = S.Task('c_t311_mem0', length=1, delay_cost=1)
	c_t311_mem0 += MAS_MEM[2]
	S += 47 < c_t311_mem0
	S += c_t311_mem0 <= c_t311

	c_t311_mem1 = S.Task('c_t311_mem1', length=1, delay_cost=1)
	c_t311_mem1 += MAS_MEM[2]
	S += 47 < c_t311_mem1
	S += c_t311_mem1 <= c_t311

	c_t4_t2_t4_in = S.Task('c_t4_t2_t4_in', length=1, delay_cost=1)
	c_t4_t2_t4_in += alt(MM_in)
	c_t4_t2_t4 = S.Task('c_t4_t2_t4', length=5, delay_cost=1)
	c_t4_t2_t4 += alt(MM)
	S += c_t4_t2_t4>=c_t4_t2_t4_in

	c_t4_t2_t4_mem0 = S.Task('c_t4_t2_t4_mem0', length=1, delay_cost=1)
	c_t4_t2_t4_mem0 += MAS_MEM[0]
	S += 46 < c_t4_t2_t4_mem0
	S += c_t4_t2_t4_mem0 <= c_t4_t2_t4

	c_t4_t2_t4_mem1 = S.Task('c_t4_t2_t4_mem1', length=1, delay_cost=1)
	c_t4_t2_t4_mem1 += MAS_MEM[1]
	S += 41 < c_t4_t2_t4_mem1
	S += c_t4_t2_t4_mem1 <= c_t4_t2_t4

	c_t4_t20 = S.Task('c_t4_t20', length=1, delay_cost=1)
	c_t4_t20 += alt(MAS)

	c_t4_t20_mem0 = S.Task('c_t4_t20_mem0', length=1, delay_cost=1)
	c_t4_t20_mem0 += MM_MEM[0]
	S += 55 < c_t4_t20_mem0
	S += c_t4_t20_mem0 <= c_t4_t20

	c_t4_t20_mem1 = S.Task('c_t4_t20_mem1', length=1, delay_cost=1)
	c_t4_t20_mem1 += MM_MEM[0]
	S += 56 < c_t4_t20_mem1
	S += c_t4_t20_mem1 <= c_t4_t20

	c_t4_t2_t5 = S.Task('c_t4_t2_t5', length=1, delay_cost=1)
	c_t4_t2_t5 += alt(MAS)

	c_t4_t2_t5_mem0 = S.Task('c_t4_t2_t5_mem0', length=1, delay_cost=1)
	c_t4_t2_t5_mem0 += MM_MEM[0]
	S += 55 < c_t4_t2_t5_mem0
	S += c_t4_t2_t5_mem0 <= c_t4_t2_t5

	c_t4_t2_t5_mem1 = S.Task('c_t4_t2_t5_mem1', length=1, delay_cost=1)
	c_t4_t2_t5_mem1 += MM_MEM[0]
	S += 56 < c_t4_t2_t5_mem1
	S += c_t4_t2_t5_mem1 <= c_t4_t2_t5

	c_t4_t40 = S.Task('c_t4_t40', length=1, delay_cost=1)
	c_t4_t40 += alt(MAS)

	c_t4_t40_mem0 = S.Task('c_t4_t40_mem0', length=1, delay_cost=1)
	c_t4_t40_mem0 += MAS_MEM[0]
	S += 43 < c_t4_t40_mem0
	S += c_t4_t40_mem0 <= c_t4_t40

	c_t4_t40_mem1 = S.Task('c_t4_t40_mem1', length=1, delay_cost=1)
	c_t4_t40_mem1 += MAS_MEM[2]
	S += 50 < c_t4_t40_mem1
	S += c_t4_t40_mem1 <= c_t4_t40

	c_t4_t41 = S.Task('c_t4_t41', length=1, delay_cost=1)
	c_t4_t41 += alt(MAS)

	c_t4_t41_mem0 = S.Task('c_t4_t41_mem0', length=1, delay_cost=1)
	c_t4_t41_mem0 += MAS_MEM[2]
	S += 50 < c_t4_t41_mem0
	S += c_t4_t41_mem0 <= c_t4_t41

	c_t4_t41_mem1 = S.Task('c_t4_t41_mem1', length=1, delay_cost=1)
	c_t4_t41_mem1 += MAS_MEM[0]
	S += 43 < c_t4_t41_mem1
	S += c_t4_t41_mem1 <= c_t4_t41

	c_t411 = S.Task('c_t411', length=1, delay_cost=1)
	c_t411 += alt(MAS)

	c_t411_mem0 = S.Task('c_t411_mem0', length=1, delay_cost=1)
	c_t411_mem0 += MAS_MEM[2]
	S += 50 < c_t411_mem0
	S += c_t411_mem0 <= c_t411

	c_t411_mem1 = S.Task('c_t411_mem1', length=1, delay_cost=1)
	c_t411_mem1 += MAS_MEM[2]
	S += 50 < c_t411_mem1
	S += c_t411_mem1 <= c_t411

	c_t5_t2_t4_in = S.Task('c_t5_t2_t4_in', length=1, delay_cost=1)
	c_t5_t2_t4_in += alt(MM_in)
	c_t5_t2_t4 = S.Task('c_t5_t2_t4', length=5, delay_cost=1)
	c_t5_t2_t4 += alt(MM)
	S += c_t5_t2_t4>=c_t5_t2_t4_in

	c_t5_t2_t4_mem0 = S.Task('c_t5_t2_t4_mem0', length=1, delay_cost=1)
	c_t5_t2_t4_mem0 += MAS_MEM[3]
	S += 44 < c_t5_t2_t4_mem0
	S += c_t5_t2_t4_mem0 <= c_t5_t2_t4

	c_t5_t2_t4_mem1 = S.Task('c_t5_t2_t4_mem1', length=1, delay_cost=1)
	c_t5_t2_t4_mem1 += MAS_MEM[1]
	S += 39 < c_t5_t2_t4_mem1
	S += c_t5_t2_t4_mem1 <= c_t5_t2_t4

	c_t5_t20 = S.Task('c_t5_t20', length=1, delay_cost=1)
	c_t5_t20 += alt(MAS)

	c_t5_t20_mem0 = S.Task('c_t5_t20_mem0', length=1, delay_cost=1)
	c_t5_t20_mem0 += MM_MEM[0]
	S += 52 < c_t5_t20_mem0
	S += c_t5_t20_mem0 <= c_t5_t20

	c_t5_t20_mem1 = S.Task('c_t5_t20_mem1', length=1, delay_cost=1)
	c_t5_t20_mem1 += MM_MEM[0]
	S += 53 < c_t5_t20_mem1
	S += c_t5_t20_mem1 <= c_t5_t20

	c_t5_t2_t5 = S.Task('c_t5_t2_t5', length=1, delay_cost=1)
	c_t5_t2_t5 += alt(MAS)

	c_t5_t2_t5_mem0 = S.Task('c_t5_t2_t5_mem0', length=1, delay_cost=1)
	c_t5_t2_t5_mem0 += MM_MEM[0]
	S += 52 < c_t5_t2_t5_mem0
	S += c_t5_t2_t5_mem0 <= c_t5_t2_t5

	c_t5_t2_t5_mem1 = S.Task('c_t5_t2_t5_mem1', length=1, delay_cost=1)
	c_t5_t2_t5_mem1 += MM_MEM[0]
	S += 53 < c_t5_t2_t5_mem1
	S += c_t5_t2_t5_mem1 <= c_t5_t2_t5

	c_t5_t40 = S.Task('c_t5_t40', length=1, delay_cost=1)
	c_t5_t40 += alt(MAS)

	c_t5_t40_mem0 = S.Task('c_t5_t40_mem0', length=1, delay_cost=1)
	c_t5_t40_mem0 += MAS_MEM[0]
	S += 44 < c_t5_t40_mem0
	S += c_t5_t40_mem0 <= c_t5_t40

	c_t5_t40_mem1 = S.Task('c_t5_t40_mem1', length=1, delay_cost=1)
	c_t5_t40_mem1 += MAS_MEM[0]
	S += 47 < c_t5_t40_mem1
	S += c_t5_t40_mem1 <= c_t5_t40

	c_t5_t41 = S.Task('c_t5_t41', length=1, delay_cost=1)
	c_t5_t41 += alt(MAS)

	c_t5_t41_mem0 = S.Task('c_t5_t41_mem0', length=1, delay_cost=1)
	c_t5_t41_mem0 += MAS_MEM[0]
	S += 47 < c_t5_t41_mem0
	S += c_t5_t41_mem0 <= c_t5_t41

	c_t5_t41_mem1 = S.Task('c_t5_t41_mem1', length=1, delay_cost=1)
	c_t5_t41_mem1 += MAS_MEM[0]
	S += 44 < c_t5_t41_mem1
	S += c_t5_t41_mem1 <= c_t5_t41

	c_t511 = S.Task('c_t511', length=1, delay_cost=1)
	c_t511 += alt(MAS)

	c_t511_mem0 = S.Task('c_t511_mem0', length=1, delay_cost=1)
	c_t511_mem0 += MAS_MEM[0]
	S += 47 < c_t511_mem0
	S += c_t511_mem0 <= c_t511

	c_t511_mem1 = S.Task('c_t511_mem1', length=1, delay_cost=1)
	c_t511_mem1 += MAS_MEM[0]
	S += 47 < c_t511_mem1
	S += c_t511_mem1 <= c_t511

	c_s0011 = S.Task('c_s0011', length=1, delay_cost=1)
	c_s0011 += alt(MAS)

	c_s0011_mem0 = S.Task('c_s0011_mem0', length=1, delay_cost=1)
	c_s0011_mem0 += MAS_MEM[2]
	S += 20 < c_s0011_mem0
	S += c_s0011_mem0 <= c_s0011

	c_s0011_mem1 = S.Task('c_s0011_mem1', length=1, delay_cost=1)
	c_s0011_mem1 += MAS_MEM[0]
	S += 31 < c_s0011_mem1
	S += c_s0011_mem1 <= c_s0011

	c_s010 = S.Task('c_s010', length=1, delay_cost=1)
	c_s010 += alt(MAS)

	c_s010_mem0 = S.Task('c_s010_mem0', length=1, delay_cost=1)
	c_s010_mem0 += MAS_MEM[0]
	S += 48 < c_s010_mem0
	S += c_s010_mem0 <= c_s010

	c_s010_mem1 = S.Task('c_s010_mem1', length=1, delay_cost=1)
	c_s010_mem1 += MAS_MEM[0]
	S += 13 < c_s010_mem1
	S += c_s010_mem1 <= c_s010

	c_s1011 = S.Task('c_s1011', length=1, delay_cost=1)
	c_s1011 += alt(MAS)

	c_s1011_mem0 = S.Task('c_s1011_mem0', length=1, delay_cost=1)
	c_s1011_mem0 += MAS_MEM[0]
	S += 31 < c_s1011_mem0
	S += c_s1011_mem0 <= c_s1011

	c_s1011_mem1 = S.Task('c_s1011_mem1', length=1, delay_cost=1)
	c_s1011_mem1 += MAS_MEM[2]
	S += 48 < c_s1011_mem1
	S += c_s1011_mem1 <= c_s1011

	c_s1110 = S.Task('c_s1110', length=1, delay_cost=1)
	c_s1110 += alt(MAS)

	c_s1110_mem0 = S.Task('c_s1110_mem0', length=1, delay_cost=1)
	c_s1110_mem0 += MAS_MEM[0]
	S += 49 < c_s1110_mem0
	S += c_s1110_mem0 <= c_s1110

	c_s1110_mem1 = S.Task('c_s1110_mem1', length=1, delay_cost=1)
	c_s1110_mem1 += MAS_MEM[3]
	S += 29 < c_s1110_mem1
	S += c_s1110_mem1 <= c_s1110

	c_s2011 = S.Task('c_s2011', length=1, delay_cost=1)
	c_s2011 += alt(MAS)

	c_s2011_mem0 = S.Task('c_s2011_mem0', length=1, delay_cost=1)
	c_s2011_mem0 += MAS_MEM[2]
	S += 48 < c_s2011_mem0
	S += c_s2011_mem0 <= c_s2011

	c_s2011_mem1 = S.Task('c_s2011_mem1', length=1, delay_cost=1)
	c_s2011_mem1 += MAS_MEM[2]
	S += 20 < c_s2011_mem1
	S += c_s2011_mem1 <= c_s2011

	c_s210 = S.Task('c_s210', length=1, delay_cost=1)
	c_s210 += alt(MAS)

	c_s210_mem0 = S.Task('c_s210_mem0', length=1, delay_cost=1)
	c_s210_mem0 += MAS_MEM[0]
	S += 51 < c_s210_mem0
	S += c_s210_mem0 <= c_s210

	c_s210_mem1 = S.Task('c_s210_mem1', length=1, delay_cost=1)
	c_s210_mem1 += MAS_MEM[2]
	S += 45 < c_s210_mem1
	S += c_s210_mem1 <= c_s210

	c_t6_y1_0 = S.Task('c_t6_y1_0', length=1, delay_cost=1)
	c_t6_y1_0 += alt(MAS)

	c_t6_y1_0_mem0 = S.Task('c_t6_y1_0_mem0', length=1, delay_cost=1)
	c_t6_y1_0_mem0 += MAS_MEM[2]
	S += 28 < c_t6_y1_0_mem0
	S += c_t6_y1_0_mem0 <= c_t6_y1_0

	c_t6_y1_0_mem1 = S.Task('c_t6_y1_0_mem1', length=1, delay_cost=1)
	c_t6_y1_0_mem1 += MAS_MEM[2]
	S += 48 < c_t6_y1_0_mem1
	S += c_t6_y1_0_mem1 <= c_t6_y1_0

	c_t6_y1_1 = S.Task('c_t6_y1_1', length=1, delay_cost=1)
	c_t6_y1_1 += alt(MAS)

	c_t6_y1_1_mem0 = S.Task('c_t6_y1_1_mem0', length=1, delay_cost=1)
	c_t6_y1_1_mem0 += MAS_MEM[2]
	S += 48 < c_t6_y1_1_mem0
	S += c_t6_y1_1_mem0 <= c_t6_y1_1

	c_t6_y1_1_mem1 = S.Task('c_t6_y1_1_mem1', length=1, delay_cost=1)
	c_t6_y1_1_mem1 += MAS_MEM[2]
	S += 28 < c_t6_y1_1_mem1
	S += c_t6_y1_1_mem1 <= c_t6_y1_1

	solvers.mip.solve(S,msg=1,kind='CPLEX',ratio_gap=1.01)

	solution = [['hoge']*len(S.solution()[1]) for i in range(len(S.solution()))]
	for i in range(len(S.solution())):
		for j in range(len(S.solution()[i])):
			solution[i][j]=str(S.solution()[i][j])
	print(solution)

	cycles = int(solution[-1][3])

	pic_file_name = "/home/mfukuda/ABE/python/multiRAM_multiMAS/scheduling_result/stage5MM1_stage1MAS4/SQR/schedule5.png"
	if(S.solution() != []):
		plotters.matplotlib.plot(S,img_filename=pic_file_name, show_task_labels=False, fig_size=(cycles*0.25+3, 5))

	return solution
